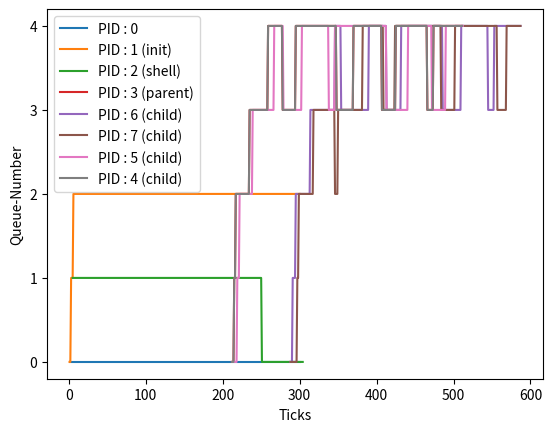

Source code (Python):
import matplotlib.pyplot as plt

x1 = [1 ,2 ,3 ,4 ,5 ,6 ,7 ,8 ,9 ,10 ,11 ,12 ,13 ,14 ,15 ,16 ,17 ,18 ,19 ,20 ,21 ,22 ,23 ,24 ,25 ,26 ,27 ,28 ,29 ,30 ,31 ,32 ,33 ,34 ,35 ,36 ,37 ,38 ,39 ,40 ,41 ,42 ,43 ,44 ,45 ,46 ,47 ,48 ,49 ,50 ,51 ,52 ,53 ,54 ,55 ,56 ,57 ,58 ,59 ,60 ,61 ,62 ,63 ,64 ,65 ,66 ,67 ,68 ,69 ,70 ,71 ,72 ,73 ,74 ,75 ,76 ,77 ,78 ,79 ,80 ,81 ,82 ,83 ,84 ,85 ,86 ,87 ,88 ,89 ,90 ,91 ,92 ,93 ,94 ,95 ,96 ,97 ,98 ,99 ,100 ,101 ,102 ,103 ,104 ,105 ,106 ,107 ,108 ,109 ,110 ,111 ,112 ,113 ,114 ,115 ,116 ,117 ,118 ,119 ,120 ,121 ,122 ,123 ,124 ,125 ,126 ,127 ,128 ,129 ,130 ,131 ,132 ,133 ,134 ,135 ,136 ,137 ,138 ,139 ,140 ,141 ,142 ,143 ,144 ,145 ,146 ,147 ,148 ,149 ,150 ,151 ,152 ,153 ,154 ,155 ,156 ,157 ,158 ,159 ,160 ,161 ,162 ,163 ,164 ,165 ,166 ,167 ,168 ,169 ,170 ,171 ,172 ,173 ,174 ,175 ,176 ,177 ,178 ,179 ,180 ,181 ,182 ,183 ,184 ,185 ,186 ,187 ,188 ,189 ,190 ,191 ,192 ,193 ,194 ,195 ,196 ,197 ,198 ,199 ,200 ,201 ,202 ,203 ,204 ,205 ,206 ,207 ,208 ,209 ,210 ,211 ,212 ,213 ,214 ,215 ,216 ,217 ,218 ,219 ,220 ,221 ,222 ,223 ,224 ,225 ,226 ,227 ,228 ,229 ,230 ,231 ,232 ,233 ,234 ,235 ,236 ,237 ,238 ,239 ,240 ,241 ,242 ,243 ,244 ,245 ,246 ,247 ,248 ,249 ,250 ,251 ,252 ,253 ,254 ,255 ,256 ,257 ,258 ,259 ,260 ,261 ,262 ,263 ,264 ,265 ,266 ,267 ,268 ,269 ,270 ,271 ,272 ,273 ,274 ,275 ,276 ,277 ,278 ,279 ,280 ,281 ,282 ,283 ,284 ,285 ,286 ,287 ,288 ,289 ,290 ,291 ,292 ,293 ,294 ,295 ,296 ,297 ,298 ,299 ,300 ,301 ,302 ,303 ,304 ,305 ,306 ,307 ,308 ,309 ,310 ,311 ,312 ,313 ,314 ,315 ,316 ,317 ,318 ,319 ,320 ,321 ,322 ,323 ,324 ,325 ,326 ,327 ,328 ,329 ,330 ,331 ,332 ,333 ,334 ,335 ,336 ,337 ,338 ,339 ,340 ,341 ,342 ,343 ,344 ,345 ,346 ,347 ,348 ,349 ,350 ,351 ,352 ,353 ,354 ,355 ,356 ,357 ,358 ,359 ,360 ,361 ,362 ,363 ,364 ,365 ,366 ,367 ,368 ,369 ,370 ,371 ,372 ,373 ,374 ,375 ,376 ,377 ,378 ,379 ,380 ,381 ,382 ,383 ,384 ,385 ,386 ,387 ,388 ,389 ,390 ,391 ,392 ,393 ,394 ,395 ,396 ,397 ,398 ,399 ,400 ,401 ,402 ,403 ,404 ,405 ,406 ,407 ,408 ,409 ,410 ,411 ,412 ,413 ,414 ,415 ,416 ,417 ,418 ,419 ,420 ,421 ,422 ,423 ,424 ,425 ,426 ,427 ,428 ,429 ,430 ,431 ,432 ,433 ,434 ,435 ,436 ,437 ,438 ,439 ,440 ,441 ,442 ,443 ,444 ,445 ,446 ,447 ,448 ,449 ,450 ,451 ,452 ,453 ,454 ,455 ,456 ,457 ,458 ,459 ,460 ,461 ,462 ,463 ,464 ,465 ,466 ,467 ,468 ,469 ,470 ,471 ,472 ,473 ,474 ,475 ,476 ,477 ,478 ,479 ,480 ,481 ,482 ,483 ,484 ,485 ,486 ,487 ,488 ,489 ,490 ,491 ,492 ,493 ,494 ,495 ,496 ,497 ,498 ,499 ,500 ,501 ,502 ,503 ,504 ,505 ,506 ,507 ,508 ,509 ,510 ,511 ,512 ,513 ,514 ,515 ,516 ,517 ,518 ,519 ,520 ,521 ,522 ,523 ,524 ,525 ,526 ,527 ,528 ,529 ,530 ,531 ,532 ,533 ,534 ,535 ,536 ,537 ,538 ,539 ,540 ,541 ,542 ,543 ,544 ,545 ,546 ,547 ,548 ,549 ,550 ,551 ,552 ,553 ,554 ,555 ,556 ,557 ,558 ,559 ,560 ,561 ,562 ,563 ,564 ,565 ,566 ,567 ,568 ,569 ,570 ,571 ,572 ,573 ,574 ,575 ,576 ,577 ,578 ,579 ,580 ,581 ,582 ,583 ,584 ,585 ,586 ,587 ,588 ,589 ,590 ,591 ,592 ,593 ,594 ,595 ,596 ,597 ,598 ,599 ,600 ,601 ,602 ,603 ,604 ,605 ,606 ,607 ,608 ,609 ,610 ,611 ,612 ,613 ,614 ,615 ,616 ,617 ,618 ,619 ,620 ,621 ,622 ,623 ,624 ,625 ,626 ,627 ,628 ,629 ,630 ,631 ,632 ,633 ,634 ,635 ,636 ,637 ,638 ,639 ,640 ,641 ,642 ,643 ,644 ,645 ,646 ,647 ,648 ,649 ,650 ,651 ,652 ,653 ,654 ,655 ,656 ,657 ,658 ,659 ,660 ,661 ,662 ,663 ,664 ,665 ,666 ,667 ,668 ,669 ,670 ,671 ,672 ,673 ,674 ,675 ,676 ,677 ,678 ,679 ,680 ,681 ,682 ,683 ,684 ,685 ,686 ,687 ,688 ,689 ,690 ,691 ,692 ,693 ,694 ,695 ,696 ,697 ,698 ,699 ,700 ,701 ,702 ,703 ,704 ,705 ,706 ,707 ,708 ,709 ,710 ,711 ,712 ,713 ,714 ,715 ,716 ,717 ,718 ,719 ,720 ,721 ,722 ,723 ,724 ,725 ,726 ,727 ,728 ,729 ,730 ,731 ,732 ,733 ,734 ,735 ,736 ,737 ,738 ,739 ,740 ,741 ,742 ,743 ,744 ,745 ,746 ,747 ,748 ,749 ,750 ,751 ,752 ,753 ,754 ,755 ,756 ,757 ,758 ,759 ,760 ,761 ,762 ,763 ,764 ,765 ,766 ,767 ,768 ,769 ,770 ,771 ,772 ,773 ,774 ,775 ,776 ,777 ,778 ,779 ,780 ,781 ,782 ,783 ,784 ,785 ,786 ,787 ,788 ,789 ,790 ,791 ,792 ,793 ,794 ,795 ,796 ,797 ,798 ,799 ,800]
y1 = [0 ,0 ,0 ,0 ,0 ,0 ,0 ,0 ,0 ,0 ,0 ,0 ,0 ,0 ,0 ,0 ,0 ,0 ,0 ,0 ,0 ,0 ,0 ,0 ,0 ,0 ,0 ,0 ,0 ,0 ,0 ,0 ,0 ,0 ,0 ,0 ,0 ,0 ,0 ,0 ,0 ,0 ,0 ,0 ,0 ,0 ,0 ,0 ,0 ,0 ,0 ,0 ,0 ,0 ,0 ,0 ,0 ,0 ,0 ,0 ,0 ,0 ,0 ,0 ,0 ,0 ,0 ,0 ,0 ,0 ,0 ,0 ,0 ,0 ,0 ,0 ,0 ,0 ,0 ,0 ,0 ,0 ,0 ,0 ,0 ,0 ,0 ,0 ,0 ,0 ,0 ,0 ,0 ,0 ,0 ,0 ,0 ,0 ,0 ,0 ,0 ,0 ,0 ,0 ,0 ,0 ,0 ,0 ,0 ,0 ,0 ,0 ,0 ,0 ,0 ,0 ,0 ,0 ,0 ,0 ,0 ,0 ,0 ,0 ,0 ,0 ,0 ,0 ,0 ,0 ,0 ,0 ,0 ,0 ,0 ,0 ,0 ,0 ,0 ,0 ,0 ,0 ,0 ,0 ,0 ,0 ,0 ,0 ,0 ,0 ,0 ,0 ,0 ,0 ,0 ,0 ,0 ,0 ,0 ,0 ,0 ,0 ,0 ,0 ,0 ,0 ,0 ,0 ,0 ,0 ,0 ,0 ,0 ,0 ,0 ,0 ,0 ,0 ,0 ,0 ,0 ,0 ,0 ,0 ,0 ,0 ,0 ,0 ,0 ,0 ,0 ,0 ,0 ,0 ,0 ,0 ,0 ,0 ,0 ,0 ,0 ,0 ,0 ,0 ,0 ,0 ,0 ,0 ,0 ,0 ,0 ,0 ,0 ,0 ,0 ,0 ,0 ,0 ,0 ,0 ,0 ,0 ,0 ,0 ,0 ,0 ,0 ,0 ,0 ,0 ,0 ,0 ,0 ,0 ,0 ,0 ,0 ,0 ,0 ,0 ,0 ,0 ,0 ,0 ,0 ,0 ,0 ,0 ,0 ,0 ,0 ,0 ,0 ,0 ,0 ,0 ,0 ,0 ,0 ,0 ,0 ,0 ,0 ,0 ,0 ,0 ,0 ,0 ,0 ,0 ,0 ,0 ,0 ,0 ,0 ,0 ,0 ,0 ,0 ,0 ,0 ,0 ,0 ,0 ,0 ,0 ,0 ,0 ,0 ,0 ,0 ,0 ,0 ,0 ,0 ,0 ,0 ,0 ,0 ,0 ,0 ,0 ,0 ,0 ,0 ,0 ,0 ,0 ,0 ,0 ,0 ,0 ,0 ,0 ,0 ,0 ,0 ,0 ,0 ,0 ,0 ,0 ,0 ,0 ,0 ,0 ,0 ,0 ,0 ,0 ,0 ,0 ,0 ,0 ,0 ,0 ,0 ,0 ,0 ,0 ,0 ,0 ,0 ,0 ,0 ,0 ,0 ,0 ,0 ,0 ,0 ,0 ,0 ,0 ,0 ,0 ,0 ,0 ,0 ,0 ,0 ,0 ,0 ,0 ,0 ,0 ,0 ,0 ,0 ,0 ,0 ,0 ,0 ,0 ,0 ,0 ,0 ,0 ,0 ,0 ,0 ,0 ,0 ,0 ,0 ,0 ,0 ,0 ,0 ,0 ,0 ,0 ,0 ,0 ,0 ,0 ,0 ,0 ,0 ,0 ,0 ,0 ,0 ,0 ,0 ,0 ,0 ,0 ,0 ,0 ,0 ,0 ,0 ,0 ,0 ,0 ,0 ,0 ,0 ,0 ,0 ,0 ,0 ,0 ,0 ,0 ,0 ,0 ,0 ,0 ,0 ,0 ,0 ,0 ,0 ,0 ,0 ,0 ,0 ,0 ,0 ,0 ,0 ,0 ,0 ,0 ,0 ,0 ,0 ,0 ,0 ,0 ,0 ,0 ,0 ,0 ,0 ,0 ,0 ,0 ,0 ,0 ,0 ,0 ,0 ,0 ,0 ,0 ,0 ,0 ,0 ,0 ,0 ,0 ,0 ,0 ,0 ,0 ,0 ,0 ,0 ,0 ,0 ,0 ,0 ,0 ,0 ,0 ,0 ,0 ,0 ,0 ,0 ,0 ,0 ,0 ,0 ,0 ,0 ,0 ,0 ,0 ,0 ,0 ,0 ,0 ,0 ,0 ,0 ,0 ,0 ,0 ,0 ,0 ,0 ,0 ,0 ,0 ,0 ,0 ,0 ,0 ,0 ,0 ,0 ,0 ,0 ,0 ,0 ,0 ,0 ,0 ,0 ,0 ,0 ,0 ,0 ,0 ,0 ,0 ,0 ,0 ,0 ,0 ,0 ,0 ,0 ,0 ,0 ,0 ,0 ,0 ,0 ,0 ,0 ,0 ,0 ,0 ,0 ,0 ,0 ,0 ,0 ,0 ,0 ,0 ,0 ,0 ,0 ,0 ,0 ,0 ,0 ,0 ,0 ,0 ,0 ,0 ,0 ,0 ,0 ,0 ,0 ,0 ,0 ,0 ,0 ,0 ,0 ,0 ,0 ,0 ,0 ,0 ,0 ,0 ,0 ,0 ,0 ,0 ,0 ,0 ,0 ,0 ,0 ,0 ,0 ,0 ,0 ,0 ,0 ,0 ,0 ,0 ,0 ,0 ,0 ,0 ,0 ,0 ,0 ,0 ,0 ,0 ,0 ,0 ,0 ,0 ,0 ,0 ,0 ,0 ,0 ,0 ,0 ,0 ,0 ,0 ,0 ,0 ,0 ,0 ,0 ,0 ,0 ,0 ,0 ,0 ,0 ,0 ,0 ,0 ,0 ,0 ,0 ,0 ,0 ,0 ,0 ,0 ,0 ,0 ,0 ,0 ,0 ,0 ,0 ,0 ,0 ,0 ,0 ,0 ,0 ,0 ,0 ,0 ,0 ,0 ,0 ,0 ,0 ,0 ,0 ,0 ,0 ,0 ,0 ,0 ,0 ,0 ,0 ,0 ,0 ,0 ,0 ,0 ,0 ,0 ,0 ,0 ,0 ,0 ,0 ,0 ,0 ,0 ,0 ,0 ,0 ,0 ,0 ,0 ,0 ,0 ,0 ,0 ,0 ,0 ,0 ,0 ,0 ,0 ,0 ,0 ,0 ,0 ,0 ,0 ,0 ,0 ,0 ,0 ,0 ,0 ,0 ,0 ,0 ,0 ,0 ,0 ,0 ,0 ,0 ,0 ,0 ,0 ,0 ,0 ,0 ,0 ,0 ,0 ,0 ,0 ,0 ,0 ,0 ,0 ,0 ,0 ,0 ,0 ,0 ,0 ,0 ,0 ,0 ,0 ,0 ,0 ,0 ,0 ,0 ,0 ,0 ,0 ,0 ,0 ,0 ,0 ,0 ,0 ,0 ,0 ,0 ,0 ,0 ,0 ,0 ,0 ,0 ,0 ,0 ,0 ,0 ,0 ,0 ,0 ,0 ,0]
x1 = x1[:300]
y1 = y1[:300]
plt.plot(x1, y1, label="PID : 0")

x2 = [1 ,2 ,3 ,4 ,5 ,6 ,7 ,8 ,9 ,10 ,11 ,12 ,13 ,14 ,15 ,16 ,17 ,18 ,19 ,20 ,21 ,22 ,23 ,24 ,25 ,26 ,27 ,28 ,29 ,30 ,31 ,32 ,33 ,34 ,35 ,36 ,37 ,38 ,39 ,40 ,41 ,42 ,43 ,44 ,45 ,46 ,47 ,48 ,49 ,50 ,51 ,52 ,53 ,54 ,55 ,56 ,57 ,58 ,59 ,60 ,61 ,62 ,63 ,64 ,65 ,66 ,67 ,68 ,69 ,70 ,71 ,72 ,73 ,74 ,75 ,76 ,77 ,78 ,79 ,80 ,81 ,82 ,83 ,84 ,85 ,86 ,87 ,88 ,89 ,90 ,91 ,92 ,93 ,94 ,95 ,96 ,97 ,98 ,99 ,100 ,101 ,102 ,103 ,104 ,105 ,106 ,107 ,108 ,109 ,110 ,111 ,112 ,113 ,114 ,115 ,116 ,117 ,118 ,119 ,120 ,121 ,122 ,123 ,124 ,125 ,126 ,127 ,128 ,129 ,130 ,131 ,132 ,133 ,134 ,135 ,136 ,137 ,138 ,139 ,140 ,141 ,142 ,143 ,144 ,145 ,146 ,147 ,148 ,149 ,150 ,151 ,152 ,153 ,154 ,155 ,156 ,157 ,158 ,159 ,160 ,161 ,162 ,163 ,164 ,165 ,166 ,167 ,168 ,169 ,170 ,171 ,172 ,173 ,174 ,175 ,176 ,177 ,178 ,179 ,180 ,181 ,182 ,183 ,184 ,185 ,186 ,187 ,188 ,189 ,190 ,191 ,192 ,193 ,194 ,195 ,196 ,197 ,198 ,199 ,200 ,201 ,202 ,203 ,204 ,205 ,206 ,207 ,208 ,209 ,210 ,211 ,212 ,213 ,214 ,215 ,216 ,217 ,218 ,219 ,220 ,221 ,222 ,223 ,224 ,225 ,226 ,227 ,228 ,229 ,230 ,231 ,232 ,233 ,234 ,235 ,236 ,237 ,238 ,239 ,240 ,241 ,242 ,243 ,244 ,245 ,246 ,247 ,248 ,249 ,250 ,251 ,252 ,253 ,254 ,255 ,256 ,257 ,258 ,259 ,260 ,261 ,262 ,263 ,264 ,265 ,266 ,267 ,268 ,269 ,270 ,271 ,272 ,273 ,274 ,275 ,276 ,277 ,278 ,279 ,280 ,281 ,282 ,283 ,284 ,285 ,286 ,287 ,288 ,289 ,290 ,291 ,292 ,293 ,294 ,295 ,296 ,297 ,298 ,299 ,300 ,301 ,302 ,303 ,304 ,305 ,306 ,307 ,308 ,309 ,310 ,311 ,312 ,313 ,314 ,315 ,316 ,317 ,318 ,319 ,320 ,321 ,322 ,323 ,324 ,325 ,326 ,327 ,328 ,329 ,330 ,331 ,332 ,333 ,334 ,335 ,336 ,337 ,338 ,339 ,340 ,341 ,342 ,343 ,344 ,345 ,346 ,347 ,348 ,349 ,350 ,351 ,352 ,353 ,354 ,355 ,356 ,357 ,358 ,359 ,360 ,361 ,362 ,363 ,364 ,365 ,366 ,367 ,368 ,369 ,370 ,371 ,372 ,373 ,374 ,375 ,376 ,377 ,378 ,379 ,380 ,381 ,382 ,383 ,384 ,385 ,386 ,387 ,388 ,389 ,390 ,391 ,392 ,393 ,394 ,395 ,396 ,397 ,398 ,399 ,400 ,401 ,402 ,403 ,404 ,405 ,406 ,407 ,408 ,409 ,410 ,411 ,412 ,413 ,414 ,415 ,416 ,417 ,418 ,419 ,420 ,421 ,422 ,423 ,424 ,425 ,426 ,427 ,428 ,429 ,430 ,431 ,432 ,433 ,434 ,435 ,436 ,437 ,438 ,439 ,440 ,441 ,442 ,443 ,444 ,445 ,446 ,447 ,448 ,449 ,450 ,451 ,452 ,453 ,454 ,455 ,456 ,457 ,458 ,459 ,460 ,461 ,462 ,463 ,464 ,465 ,466 ,467 ,468 ,469 ,470 ,471 ,472 ,473 ,474 ,475 ,476 ,477 ,478 ,479 ,480 ,481 ,482 ,483 ,484 ,485 ,486 ,487 ,488 ,489 ,490 ,491 ,492 ,493 ,494 ,495 ,496 ,497 ,498 ,499 ,500 ,501 ,502 ,503 ,504 ,505 ,506 ,507 ,508 ,509 ,510 ,511 ,512 ,513 ,514 ,515 ,516 ,517 ,518 ,519 ,520 ,521 ,522 ,523 ,524 ,525 ,526 ,527 ,528 ,529 ,530 ,531 ,532 ,533 ,534 ,535 ,536 ,537 ,538 ,539 ,540 ,541 ,542 ,543 ,544 ,545 ,546 ,547 ,548 ,549 ,550 ,551 ,552 ,553 ,554 ,555 ,556 ,557 ,558 ,559 ,560 ,561 ,562 ,563 ,564 ,565 ,566 ,567 ,568 ,569 ,570 ,571 ,572 ,573 ,574 ,575 ,576 ,577 ,578 ,579 ,580 ,581 ,582 ,583 ,584 ,585 ,586 ,587 ,588 ,589 ,590 ,591 ,592 ,593 ,594 ,595 ,596 ,597 ,598 ,599 ,600 ,601 ,602 ,603 ,604 ,605 ,606 ,607 ,608 ,609 ,610 ,611 ,612 ,613 ,614 ,615 ,616 ,617 ,618 ,619 ,620 ,621 ,622 ,623 ,624 ,625 ,626 ,627 ,628 ,629 ,630 ,631 ,632 ,633 ,634 ,635 ,636 ,637 ,638 ,639 ,640 ,641 ,642 ,643 ,644 ,645 ,646 ,647 ,648 ,649 ,650 ,651 ,652 ,653 ,654 ,655 ,656 ,657 ,658 ,659 ,660 ,661 ,662 ,663 ,664 ,665 ,666 ,667 ,668 ,669 ,670 ,671 ,672 ,673 ,674 ,675 ,676 ,677 ,678 ,679 ,680 ,681 ,682 ,683 ,684 ,685 ,686 ,687 ,688 ,689 ,690 ,691 ,692 ,693 ,694 ,695 ,696 ,697 ,698 ,699 ,700 ,701 ,702 ,703 ,704 ,705 ,706 ,707 ,708 ,709 ,710 ,711 ,712 ,713 ,714 ,715 ,716 ,717 ,718 ,719 ,720 ,721 ,722 ,723 ,724 ,725 ,726 ,727 ,728 ,729 ,730 ,731 ,732 ,733 ,734 ,735 ,736 ,737 ,738 ,739 ,740 ,741 ,742 ,743 ,744 ,745 ,746 ,747 ,748 ,749 ,750 ,751 ,752 ,753 ,754 ,755 ,756 ,757 ,758 ,759 ,760 ,761 ,762 ,763 ,764 ,765 ,766 ,767 ,768 ,769 ,770 ,771 ,772 ,773 ,774 ,775 ,776 ,777 ,778 ,779 ,780 ,781 ,782 ,783 ,784 ,785 ,786 ,787 ,788 ,789 ,790 ,791 ,792 ,793 ,794 ,795 ,796 ,797 ,798 ,799 ,800]
y2 = [0 ,0 ,1 ,1 ,1 ,2 ,2 ,2 ,2 ,2 ,2 ,2 ,2 ,2 ,2 ,2 ,2 ,2 ,2 ,2 ,2 ,2 ,2 ,2 ,2 ,2 ,2 ,2 ,2 ,2 ,2 ,2 ,2 ,2 ,2 ,2 ,2 ,2 ,2 ,2 ,2 ,2 ,2 ,2 ,2 ,2 ,2 ,2 ,2 ,2 ,2 ,2 ,2 ,2 ,2 ,2 ,2 ,2 ,2 ,2 ,2 ,2 ,2 ,2 ,2 ,2 ,2 ,2 ,2 ,2 ,2 ,2 ,2 ,2 ,2 ,2 ,2 ,2 ,2 ,2 ,2 ,2 ,2 ,2 ,2 ,2 ,2 ,2 ,2 ,2 ,2 ,2 ,2 ,2 ,2 ,2 ,2 ,2 ,2 ,2 ,2 ,2 ,2 ,2 ,2 ,2 ,2 ,2 ,2 ,2 ,2 ,2 ,2 ,2 ,2 ,2 ,2 ,2 ,2 ,2 ,2 ,2 ,2 ,2 ,2 ,2 ,2 ,2 ,2 ,2 ,2 ,2 ,2 ,2 ,2 ,2 ,2 ,2 ,2 ,2 ,2 ,2 ,2 ,2 ,2 ,2 ,2 ,2 ,2 ,2 ,2 ,2 ,2 ,2 ,2 ,2 ,2 ,2 ,2 ,2 ,2 ,2 ,2 ,2 ,2 ,2 ,2 ,2 ,2 ,2 ,2 ,2 ,2 ,2 ,2 ,2 ,2 ,2 ,2 ,2 ,2 ,2 ,2 ,2 ,2 ,2 ,2 ,2 ,2 ,2 ,2 ,2 ,2 ,2 ,2 ,2 ,2 ,2 ,2 ,2 ,2 ,2 ,2 ,2 ,2 ,2 ,2 ,2 ,2 ,2 ,2 ,2 ,2 ,2 ,2 ,2 ,2 ,2 ,2 ,2 ,2 ,2 ,2 ,2 ,2 ,2 ,2 ,2 ,2 ,2 ,2 ,2 ,2 ,2 ,2 ,2 ,2 ,2 ,2 ,2 ,2 ,2 ,2 ,2 ,2 ,2 ,2 ,2 ,2 ,2 ,2 ,2 ,2 ,2 ,2 ,2 ,2 ,2 ,2 ,2 ,2 ,2 ,2 ,2 ,2 ,2 ,2 ,2 ,2 ,2 ,2 ,2 ,2 ,2 ,2 ,2 ,2 ,2 ,2 ,2 ,2 ,2 ,2 ,2 ,2 ,2 ,2 ,2 ,2 ,2 ,2 ,2 ,2 ,2 ,2 ,2 ,2 ,2 ,2 ,2 ,2 ,2 ,2 ,2 ,2 ,2 ,2 ,2 ,2 ,2 ,2 ,2 ,2 ,2 ,2 ,2 ,2 ,2 ,2 ,2 ,2 ,2 ,2 ,2 ,2 ,2 ,2 ,2 ,2 ,2 ,2 ,2 ,2 ,2 ,2 ,2 ,2 ,2 ,2 ,2 ,2 ,2 ,2 ,2 ,2 ,2 ,2 ,2 ,2 ,2 ,2 ,2 ,2 ,2 ,2 ,2 ,2 ,2 ,2 ,2 ,2 ,2 ,2 ,2 ,2 ,2 ,2 ,2 ,2 ,2 ,2 ,2 ,2 ,2 ,2 ,2 ,2 ,2 ,2 ,2 ,2 ,2 ,2 ,2 ,2 ,2 ,2 ,2 ,2 ,2 ,2 ,2 ,2 ,2 ,2 ,2 ,2 ,2 ,2 ,2 ,2 ,2 ,2 ,2 ,2 ,2 ,2 ,2 ,2 ,2 ,2 ,2 ,2 ,2 ,2 ,2 ,2 ,2 ,2 ,2 ,2 ,2 ,2 ,2 ,2 ,2 ,2 ,2 ,2 ,2 ,2 ,2 ,2 ,2 ,2 ,2 ,2 ,2 ,2 ,2 ,2 ,2 ,2 ,2 ,2 ,2 ,2 ,2 ,2 ,2 ,2 ,2 ,2 ,2 ,2 ,2 ,2 ,2 ,2 ,2 ,2 ,2 ,2 ,2 ,2 ,2 ,2 ,2 ,2 ,2 ,2 ,2 ,2 ,2 ,2 ,2 ,2 ,2 ,2 ,2 ,2 ,2 ,2 ,2 ,2 ,2 ,2 ,2 ,2 ,2 ,2 ,2 ,2 ,2 ,2 ,2 ,2 ,2 ,2 ,2 ,2 ,2 ,2 ,2 ,2 ,2 ,2 ,2 ,2 ,2 ,2 ,2 ,2 ,2 ,2 ,2 ,2 ,2 ,2 ,2 ,2 ,2 ,2 ,2 ,2 ,2 ,2 ,2 ,2 ,2 ,2 ,2 ,2 ,2 ,2 ,2 ,2 ,2 ,2 ,2 ,2 ,2 ,2 ,2 ,2 ,2 ,2 ,2 ,2 ,2 ,2 ,2 ,2 ,2 ,2 ,2 ,2 ,2 ,2 ,2 ,2 ,2 ,2 ,2 ,2 ,2 ,2 ,2 ,2 ,2 ,2 ,2 ,2 ,2 ,2 ,2 ,2 ,2 ,2 ,2 ,2 ,2 ,2 ,2 ,2 ,2 ,2 ,2 ,2 ,2 ,2 ,2 ,2 ,2 ,2 ,2 ,2 ,2 ,2 ,2 ,2 ,2 ,2 ,2 ,2 ,2 ,2 ,2 ,2 ,2 ,2 ,2 ,2 ,2 ,2 ,2 ,2 ,2 ,2 ,2 ,2 ,2 ,2 ,2 ,2 ,2 ,2 ,2 ,2 ,2 ,2 ,2 ,2 ,2 ,2 ,2 ,2 ,2 ,2 ,2 ,2 ,2 ,2 ,2 ,3 ,3 ,3 ,3 ,3 ,3 ,3 ,3 ,3 ,3 ,3 ,3 ,3 ,3 ,3 ,3 ,3 ,3 ,3 ,3 ,3 ,3 ,3 ,3 ,3 ,3 ,3 ,3 ,3 ,3 ,3 ,3 ,3 ,3 ,3 ,3 ,3 ,3 ,3 ,3 ,3 ,3 ,3 ,3 ,3 ,3 ,3 ,3 ,3 ,3 ,3 ,3 ,3 ,3 ,3 ,3 ,3 ,3 ,3 ,3 ,3 ,3 ,3 ,3 ,3 ,3 ,3 ,3 ,3 ,3 ,3 ,3 ,3 ,3 ,3 ,3 ,3 ,3 ,3 ,3 ,3 ,3 ,3 ,3 ,3 ,3 ,3 ,3 ,3 ,3 ,3 ,3 ,3 ,3 ,3 ,3 ,3 ,3 ,3 ,3 ,3 ,3 ,3 ,3 ,3 ,3 ,3 ,3 ,3 ,3 ,3 ,3 ,3 ,3 ,3 ,3 ,3 ,3 ,3 ,3 ,3 ,3 ,3 ,3 ,3 ,3 ,3 ,3 ,3 ,3 ,3 ,3 ,3 ,3 ,3 ,3 ,3 ,3 ,3 ,3 ,3 ,3 ,3 ,3 ,3 ,3 ,3 ,3 ,3 ,3 ,3 ,3 ,3 ,3 ,3 ,3]
x2 = x2[:300]
y2 = y2[:300]
plt.plot(x2, y2, label="PID : 1 (init)")

x3 = [5 ,6 ,7 ,8 ,9 ,10 ,11 ,12 ,13 ,14 ,15 ,16 ,17 ,18 ,19 ,20 ,21 ,22 ,23 ,24 ,25 ,26 ,27 ,28 ,29 ,30 ,31 ,32 ,33 ,34 ,35 ,36 ,37 ,38 ,39 ,40 ,41 ,42 ,43 ,44 ,45 ,46 ,47 ,48 ,49 ,50 ,51 ,52 ,53 ,54 ,55 ,56 ,57 ,58 ,59 ,60 ,61 ,62 ,63 ,64 ,65 ,66 ,67 ,68 ,69 ,70 ,71 ,72 ,73 ,74 ,75 ,76 ,77 ,78 ,79 ,80 ,81 ,82 ,83 ,84 ,85 ,86 ,87 ,88 ,89 ,90 ,91 ,92 ,93 ,94 ,95 ,96 ,97 ,98 ,99 ,100 ,101 ,102 ,103 ,104 ,105 ,106 ,107 ,108 ,109 ,110 ,111 ,112 ,113 ,114 ,115 ,116 ,117 ,118 ,119 ,120 ,121 ,122 ,123 ,124 ,125 ,126 ,127 ,128 ,129 ,130 ,131 ,132 ,133 ,134 ,135 ,136 ,137 ,138 ,139 ,140 ,141 ,142 ,143 ,144 ,145 ,146 ,147 ,148 ,149 ,150 ,151 ,152 ,153 ,154 ,155 ,156 ,157 ,158 ,159 ,160 ,161 ,162 ,163 ,164 ,165 ,166 ,167 ,168 ,169 ,170 ,171 ,172 ,173 ,174 ,175 ,176 ,177 ,178 ,179 ,180 ,181 ,182 ,183 ,184 ,185 ,186 ,187 ,188 ,189 ,190 ,191 ,192 ,193 ,194 ,195 ,196 ,197 ,198 ,199 ,200 ,201 ,202 ,203 ,204 ,205 ,206 ,207 ,208 ,209 ,210 ,211 ,212 ,213 ,214 ,215 ,216 ,217 ,218 ,219 ,220 ,221 ,222 ,223 ,224 ,225 ,226 ,227 ,228 ,229 ,230 ,231 ,232 ,233 ,234 ,235 ,236 ,237 ,238 ,239 ,240 ,241 ,242 ,243 ,244 ,245 ,246 ,247 ,248 ,249 ,250 ,251 ,252 ,253 ,254 ,255 ,256 ,257 ,258 ,259 ,260 ,261 ,262 ,263 ,264 ,265 ,266 ,267 ,268 ,269 ,270 ,271 ,272 ,273 ,274 ,275 ,276 ,277 ,278 ,279 ,280 ,281 ,282 ,283 ,284 ,285 ,286 ,287 ,288 ,289 ,290 ,291 ,292 ,293 ,294 ,295 ,296 ,297 ,298 ,299 ,300 ,301 ,302 ,303 ,304 ,305 ,306 ,307 ,308 ,309 ,310 ,311 ,312 ,313 ,314 ,315 ,316 ,317 ,318 ,319 ,320 ,321 ,322 ,323 ,324 ,325 ,326 ,327 ,328 ,329 ,330 ,331 ,332 ,333 ,334 ,335 ,336 ,337 ,338 ,339 ,340 ,341 ,342 ,343 ,344 ,345 ,346 ,347 ,348 ,349 ,350 ,351 ,352 ,353 ,354 ,355 ,356 ,357 ,358 ,359 ,360 ,361 ,362 ,363 ,364 ,365 ,366 ,367 ,368 ,369 ,370 ,371 ,372 ,373 ,374 ,375 ,376 ,377 ,378 ,379 ,380 ,381 ,382 ,383 ,384 ,385 ,386 ,387 ,388 ,389 ,390 ,391 ,392 ,393 ,394 ,395 ,396 ,397 ,398 ,399 ,400 ,401 ,402 ,403 ,404 ,405 ,406 ,407 ,408 ,409 ,410 ,411 ,412 ,413 ,414 ,415 ,416 ,417 ,418 ,419 ,420 ,421 ,422 ,423 ,424 ,425 ,426 ,427 ,428 ,429 ,430 ,431 ,432 ,433 ,434 ,435 ,436 ,437 ,438 ,439 ,440 ,441 ,442 ,443 ,444 ,445 ,446 ,447 ,448 ,449 ,450 ,451 ,452 ,453 ,454 ,455 ,456 ,457 ,458 ,459 ,460 ,461 ,462 ,463 ,464 ,465 ,466 ,467 ,468 ,469 ,470 ,471 ,472 ,473 ,474 ,475 ,476 ,477 ,478 ,479 ,480 ,481 ,482 ,483 ,484 ,485 ,486 ,487 ,488 ,489 ,490 ,491 ,492 ,493 ,494 ,495 ,496 ,497 ,498 ,499 ,500 ,501 ,502 ,503 ,504 ,505 ,506 ,507 ,508 ,509 ,510 ,511 ,512 ,513 ,514 ,515 ,516 ,517 ,518 ,519 ,520 ,521 ,522 ,523 ,524 ,525 ,526 ,527 ,528 ,529 ,530 ,531 ,532 ,533 ,534 ,535 ,536 ,537 ,538 ,539 ,540 ,541 ,542 ,543 ,544 ,545 ,546 ,547 ,548 ,549 ,550 ,551 ,552 ,553 ,554 ,555 ,556 ,557 ,558 ,559 ,560 ,561 ,562 ,563 ,564 ,565 ,566 ,567 ,568 ,569 ,570 ,571 ,572 ,573 ,574 ,575 ,576 ,577 ,578 ,579 ,580 ,581 ,582 ,583 ,584 ,585 ,586 ,587 ,588 ,589 ,590 ,591 ,592 ,593 ,594 ,595 ,596 ,597 ,598 ,599 ,600 ,601 ,602 ,603 ,604 ,605 ,606 ,607 ,608 ,609 ,610 ,611 ,612 ,613 ,614 ,615 ,616 ,617 ,618 ,619 ,620 ,621 ,622 ,623 ,624 ,625 ,626 ,627 ,628 ,629 ,630 ,631 ,632 ,633 ,634 ,635 ,636 ,637 ,638 ,639 ,640 ,641 ,642 ,643 ,644 ,645 ,646 ,647 ,648 ,649 ,650 ,651 ,652 ,653 ,654 ,655 ,656 ,657 ,658 ,659 ,660 ,661 ,662 ,663 ,664 ,665 ,666 ,667 ,668 ,669 ,670 ,671 ,672 ,673 ,674 ,675 ,676 ,677 ,678 ,679 ,680 ,681 ,682 ,683 ,684 ,685 ,686 ,687 ,688 ,689 ,690 ,691 ,692 ,693 ,694 ,695 ,696 ,697 ,698 ,699 ,700 ,701 ,702 ,703 ,704 ,705 ,706 ,707 ,708 ,709 ,710 ,711 ,712 ,713 ,714 ,715 ,716 ,717 ,718 ,719 ,720 ,721 ,722 ,723 ,724 ,725 ,726 ,727 ,728 ,729 ,730 ,731 ,732 ,733 ,734 ,735 ,736 ,737 ,738 ,739 ,740 ,741 ,742 ,743 ,744 ,745 ,746 ,747 ,748 ,749 ,750 ,751 ,752 ,753 ,754 ,755 ,756 ,757 ,758 ,759 ,760 ,761 ,762 ,763 ,764 ,765 ,766 ,767 ,768 ,769 ,770 ,771 ,772 ,773 ,774 ,775 ,776 ,777 ,778 ,779 ,780 ,781 ,782 ,783 ,784 ,785 ,786 ,787 ,788 ,789 ,790 ,791 ,792 ,793 ,794 ,795 ,796 ,797 ,798 ,799 ,800]
y3 = [1 ,1 ,1 ,1 ,1 ,1 ,1 ,1 ,1 ,1 ,1 ,1 ,1 ,1 ,1 ,1 ,1 ,1 ,1 ,1 ,1 ,1 ,1 ,1 ,1 ,1 ,1 ,1 ,1 ,1 ,1 ,1 ,1 ,1 ,1 ,1 ,1 ,1 ,1 ,1 ,1 ,1 ,1 ,1 ,1 ,1 ,1 ,1 ,1 ,1 ,1 ,1 ,1 ,1 ,1 ,1 ,1 ,1 ,1 ,1 ,1 ,1 ,1 ,1 ,1 ,1 ,1 ,1 ,1 ,1 ,1 ,1 ,1 ,1 ,1 ,1 ,1 ,1 ,1 ,1 ,1 ,1 ,1 ,1 ,1 ,1 ,1 ,1 ,1 ,1 ,1 ,1 ,1 ,1 ,1 ,1 ,1 ,1 ,1 ,1 ,1 ,1 ,1 ,1 ,1 ,1 ,1 ,1 ,1 ,1 ,1 ,1 ,1 ,1 ,1 ,1 ,1 ,1 ,1 ,1 ,1 ,1 ,1 ,1 ,1 ,1 ,1 ,1 ,1 ,1 ,1 ,1 ,1 ,1 ,1 ,1 ,1 ,1 ,1 ,1 ,1 ,1 ,1 ,1 ,1 ,1 ,1 ,1 ,1 ,1 ,1 ,1 ,1 ,1 ,1 ,1 ,1 ,1 ,1 ,1 ,1 ,1 ,1 ,1 ,1 ,1 ,1 ,1 ,1 ,1 ,1 ,1 ,1 ,1 ,1 ,1 ,1 ,1 ,1 ,1 ,1 ,1 ,1 ,1 ,1 ,1 ,1 ,1 ,1 ,1 ,1 ,1 ,1 ,1 ,1 ,1 ,1 ,1 ,1 ,1 ,1 ,1 ,1 ,1 ,1 ,1 ,1 ,1 ,1 ,1 ,1 ,1 ,1 ,1 ,1 ,1 ,1 ,1 ,1 ,1 ,1 ,1 ,1 ,1 ,1 ,1 ,1 ,1 ,1 ,1 ,1 ,1 ,1 ,1 ,1 ,1 ,1 ,1 ,1 ,1 ,1 ,1 ,1 ,1 ,1 ,1 ,0 ,0 ,0 ,0 ,0 ,0 ,0 ,0 ,0 ,0 ,0 ,0 ,0 ,0 ,0 ,0 ,0 ,0 ,0 ,0 ,0 ,0 ,0 ,0 ,0 ,0 ,0 ,0 ,0 ,0 ,0 ,0 ,0 ,0 ,0 ,0 ,0 ,0 ,0 ,0 ,0 ,0 ,0 ,0 ,0 ,0 ,0 ,0 ,0 ,0 ,0 ,0 ,0 ,0 ,0 ,0 ,0 ,0 ,0 ,0 ,0 ,0 ,0 ,0 ,0 ,0 ,0 ,0 ,0 ,0 ,0 ,0 ,0 ,0 ,0 ,0 ,0 ,0 ,0 ,0 ,0 ,0 ,0 ,0 ,0 ,0 ,0 ,0 ,0 ,0 ,0 ,0 ,0 ,0 ,0 ,0 ,0 ,0 ,0 ,0 ,0 ,0 ,0 ,0 ,0 ,0 ,0 ,0 ,0 ,0 ,0 ,0 ,0 ,0 ,0 ,0 ,0 ,0 ,0 ,0 ,0 ,0 ,0 ,0 ,0 ,0 ,0 ,0 ,0 ,0 ,0 ,0 ,0 ,0 ,0 ,0 ,0 ,0 ,0 ,0 ,0 ,0 ,0 ,0 ,0 ,0 ,0 ,0 ,0 ,0 ,0 ,0 ,0 ,0 ,0 ,0 ,0 ,0 ,0 ,0 ,0 ,0 ,0 ,0 ,0 ,0 ,0 ,0 ,0 ,0 ,0 ,0 ,0 ,0 ,0 ,0 ,0 ,0 ,0 ,0 ,0 ,0 ,0 ,0 ,0 ,0 ,0 ,0 ,0 ,0 ,0 ,0 ,0 ,0 ,0 ,0 ,0 ,0 ,0 ,0 ,0 ,0 ,0 ,0 ,0 ,0 ,0 ,0 ,0 ,0 ,0 ,0 ,0 ,0 ,0 ,0 ,0 ,0 ,0 ,0 ,0 ,0 ,0 ,0 ,0 ,0 ,0 ,0 ,0 ,0 ,0 ,0 ,0 ,0 ,0 ,0 ,0 ,0 ,0 ,0 ,0 ,0 ,0 ,0 ,0 ,0 ,0 ,0 ,0 ,0 ,0 ,0 ,0 ,0 ,0 ,0 ,0 ,0 ,0 ,0 ,0 ,0 ,0 ,0 ,0 ,0 ,0 ,0 ,0 ,0 ,0 ,0 ,0 ,0 ,0 ,0 ,0 ,0 ,0 ,0 ,0 ,0 ,0 ,0 ,0 ,0 ,0 ,0 ,0 ,0 ,0 ,0 ,0 ,0 ,0 ,0 ,0 ,0 ,0 ,0 ,0 ,0 ,0 ,0 ,0 ,0 ,0 ,0 ,0 ,0 ,0 ,0 ,0 ,0 ,0 ,0 ,0 ,0 ,0 ,0 ,0 ,0 ,0 ,0 ,0 ,0 ,0 ,0 ,0 ,0 ,0 ,0 ,0 ,0 ,0 ,0 ,0 ,0 ,0 ,0 ,0 ,0 ,0 ,0 ,0 ,0 ,0 ,0 ,0 ,0 ,0 ,0 ,0 ,0 ,0 ,0 ,0 ,0 ,0 ,0 ,0 ,0 ,0 ,0 ,0 ,0 ,0 ,0 ,0 ,0 ,0 ,0 ,0 ,0 ,0 ,0 ,0 ,0 ,0 ,0 ,0 ,0 ,0 ,0 ,0 ,0 ,0 ,0 ,0 ,0 ,0 ,0 ,0 ,0 ,0 ,0 ,0 ,0 ,0 ,0 ,0 ,0 ,0 ,0 ,0 ,0 ,0 ,0 ,0 ,0 ,0 ,0 ,0 ,0 ,0 ,0 ,0 ,0 ,0 ,0 ,0 ,0 ,0 ,0 ,0 ,0 ,0 ,0 ,0 ,0 ,0 ,0 ,0 ,0 ,0 ,0 ,0 ,0 ,0 ,0 ,0 ,0 ,0 ,0 ,0 ,0 ,0 ,0 ,0 ,0 ,0 ,0 ,0 ,0 ,0 ,0 ,0 ,0 ,0 ,0 ,0 ,0 ,0 ,0 ,0 ,0 ,0 ,0 ,0 ,0 ,0 ,0 ,0 ,0 ,0 ,0 ,0 ,0 ,0 ,0 ,0 ,0 ,0 ,0 ,0 ,0 ,0 ,0 ,0 ,0 ,0 ,0 ,0 ,0 ,0 ,0 ,0 ,0 ,0 ,0 ,0]
x3 = x3[:len(y3)]
x3 = x3[:300]
y3 = y3[:300]
plt.plot(x3, y3, label="PID : 2 (shell)")

x4 = [212 ,213 ,214 ,215 ,216 ,217 ,218 ,219 ,220 ,221 ,222 ,223 ,224 ,225 ,226 ,227 ,228 ,229 ,230 ,231 ,232 ,233 ,234 ,235 ,236 ,237 ,238 ,239 ,240 ,241 ,242 ,243 ,244 ,245 ,246 ,247 ,248 ,249 ,250 ,251 ,252 ,253 ,254 ,255 ,256 ,257 ,258 ,259 ,260 ,261 ,262 ,263 ,264 ,265 ,266 ,267 ,268 ,269 ,270 ,271 ,272 ,273 ,274 ,275 ,276 ,277 ,278 ,279 ,280 ,281 ,282 ,283 ,284 ,285 ,286 ,287 ,288 ,289 ,290 ,291 ,292 ,293 ,294 ,295 ,296 ,297 ,298 ,299 ,300 ,301 ,302 ,303 ,304 ,305 ,306 ,307 ,308 ,309 ,310 ,311 ,312 ,313 ,314 ,315 ,316 ,317 ,318 ,319 ,320 ,321 ,322 ,323 ,324 ,325 ,326 ,327 ,328 ,329 ,330 ,331 ,332 ,333 ,334 ,335 ,336 ,337 ,338 ,339 ,340 ,341 ,342 ,343 ,344 ,345 ,346 ,347 ,348 ,349 ,350 ,351 ,352 ,353 ,354 ,355 ,356 ,357 ,358 ,359 ,360 ,361 ,362 ,363 ,364 ,365 ,366 ,367 ,368 ,369 ,370 ,371 ,372 ,373 ,374 ,375 ,376 ,377 ,378 ,379 ,380 ,381 ,382 ,383 ,384 ,385 ,386 ,387 ,388 ,389 ,390 ,391 ,392 ,393 ,394 ,395 ,396 ,397 ,398 ,399 ,400 ,401 ,402 ,403 ,404 ,405 ,406 ,407 ,408 ,409 ,410 ,411 ,412 ,413 ,414 ,415 ,416 ,417 ,418 ,419 ,420 ,421 ,422 ,423 ,424 ,425 ,426 ,427 ,428 ,429 ,430 ,431 ,432 ,433 ,434 ,435 ,436 ,437 ,438 ,439 ,440 ,441 ,442 ,443 ,444 ,445 ,446 ,447 ,448 ,449 ,450 ,451 ,452 ,453 ,454 ,455 ,456 ,457 ,458 ,459 ,460 ,461 ,462 ,463 ,464 ,465 ,466 ,467 ,468 ,469 ,470 ,471 ,472 ,473 ,474 ,475 ,476 ,477 ,478 ,479 ,480 ,481 ,482 ,483 ,484 ,485 ,486 ,487 ,488 ,489 ,490 ,491 ,492 ,493 ,494 ,495 ,496 ,497 ,498 ,499 ,500 ,501 ,502 ,503 ,504 ,505 ,506 ,507 ,508 ,509 ,510 ,511 ,512 ,513 ,514 ,515 ,516 ,517 ,518 ,519 ,520 ,521 ,522 ,523 ,524 ,525 ,526 ,527 ,528 ,529 ,530 ,531 ,532 ,533 ,534 ,535 ,536 ,537 ,538 ,539 ,540 ,541 ,542 ,543 ,544 ,545 ,546 ,547 ,548 ,549 ,550 ,551 ,552 ,553 ,554 ,555 ,556 ,557 ,558 ,559 ,560 ,561 ,562 ,563 ,564 ,565 ,566 ,567 ,568 ,569 ,570 ,571 ,572 ,573 ,574 ,575 ,576 ,577 ,578 ,579 ,580 ,581 ,582 ,583 ,584 ,585 ,586 ,587 ,588 ,589 ,590 ,591 ,592 ,593 ,594 ,595 ,596 ,597 ,598 ,599 ,600 ,601 ,602 ,603 ,604 ,605 ,606 ,607 ,608 ,609 ,610 ,611 ,612 ,613 ,614 ,615 ,616 ,617 ,618 ,619 ,620 ,621 ,622 ,623 ,624 ,625 ,626 ,627 ,628 ,629 ,630 ,631 ,632 ,633 ,634 ,635 ,636 ,637 ,638 ,639 ,640 ,641 ,642 ,643 ,644 ,645 ,646 ,647 ,648 ,649 ,650 ,651 ,652 ,653 ,654 ,655 ,656 ,657 ,658 ,659 ,660]
y4 = [0 ,0 ,0 ,1 ,1 ,2 ,2 ,2 ,2 ,2 ,2 ,2 ,2 ,2 ,2 ,2 ,2 ,2 ,2 ,2 ,2 ,2 ,2 ,3 ,3 ,3 ,3 ,3 ,3 ,3 ,3 ,3 ,3 ,3 ,3 ,3 ,3 ,3 ,3 ,3 ,3 ,3 ,3 ,3 ,3 ,3 ,3 ,4 ,4 ,4 ,4 ,4 ,4 ,4 ,4 ,4 ,4 ,4 ,4 ,4 ,4 ,4 ,4 ,4 ,4 ,4 ,3 ,3 ,3 ,3 ,3 ,3 ,3 ,3 ,3 ,3 ,3 ,3 ,3 ,3 ,3 ,3 ,3 ,4 ,4 ,4 ,4 ,4 ,4 ,4 ,4 ,4 ,4 ,4 ,4 ,4 ,4 ,4 ,4 ,4 ,4 ,4 ,4 ,4 ,4 ,4 ,4 ,4 ,4 ,4 ,4 ,4 ,4 ,4 ,4 ,4 ,4 ,4 ,4 ,4 ,4 ,4 ,4 ,4 ,4 ,4 ,4 ,4 ,4 ,4 ,4 ,4 ,4 ,4 ,4 ,4 ,3 ,3 ,3 ,3 ,3 ,3 ,3 ,3 ,3 ,3 ,3 ,3 ,3 ,3 ,3 ,3 ,3 ,3 ,3 ,3 ,3 ,3 ,4 ,4 ,4 ,4 ,4 ,4 ,4 ,4 ,4 ,4 ,4 ,4 ,4 ,4 ,4 ,4 ,4 ,4 ,4 ,4 ,4 ,4 ,4 ,4 ,4 ,4 ,4 ,4 ,4 ,4 ,4 ,4 ,4 ,4 ,4 ,4 ,4 ,3 ,3 ,3 ,3 ,3 ,3 ,3 ,3 ,3 ,3 ,3 ,3 ,3 ,3 ,3 ,3 ,3 ,3 ,4 ,4 ,4 ,4 ,4 ,4 ,4 ,4 ,4 ,4 ,4 ,4 ,4 ,4 ,4 ,4 ,4 ,4 ,4 ,4 ,4 ,4 ,4 ,4 ,4 ,4 ,4 ,4 ,4 ,4 ,4 ,4 ,4 ,4 ,4 ,4 ,4 ,4 ,4 ,4 ,4 ,3 ,3 ,3 ,3 ,3 ,3 ,3 ,3 ,4 ,4 ,4 ,4 ,4 ,4 ,4 ,4 ,4 ,4 ,4 ,4 ,4 ,4 ,4 ,4 ,4 ,4 ,4 ,4 ,4 ,4 ,4 ,4 ,4 ,4 ,4 ,4 ,4 ,4 ,4 ,4 ,4 ,4 ,4 ,4 ,4 ,4 ,4 ,4 ,4 ,4 ,4 ,4 ,4 ,4 ,4 ,4 ,4 ,4 ,4 ,4 ,4 ,4 ,4 ,4 ,4 ,4 ,4 ,4 ,4 ,4 ,4 ,4 ,4 ,4 ,4 ,3 ,3 ,3 ,3 ,3 ,3 ,3 ,3 ,3 ,3 ,3 ,3 ,3 ,3 ,3 ,3 ,3 ,3 ,3 ,3 ,3 ,3 ,3 ,3 ,3 ,3 ,3 ,3 ,3 ,3 ,4 ,4 ,4 ,4 ,4 ,4 ,4 ,4 ,4 ,4 ,4 ,4 ,4 ,4 ,4 ,4 ,4 ,4 ,4 ,4 ,4 ,4 ,4 ,4 ,4 ,4 ,4 ,4 ,4 ,3 ,3 ,3 ,3 ,3 ,3 ,3 ,3 ,3 ,3 ,3 ,3 ,3 ,3 ,3 ,3 ,3 ,3 ,3 ,3 ,3 ,3 ,3 ,3 ,3 ,3 ,4 ,4 ,4 ,4 ,4 ,4 ,4 ,4 ,4 ,4 ,4 ,4 ,4 ,4 ,4 ,4 ,4 ,4 ,4 ,4 ,4 ,4 ,4 ,4 ,4 ,4 ,4 ,4 ,4 ,4 ,4 ,4 ,4 ,3 ,3 ,3 ,3 ,3 ,3 ,3 ,3 ,3 ,3 ,3 ,3 ,3 ,4 ,4 ,4 ,4 ,4 ,4 ,4 ,4 ,4 ,4 ,4 ,4 ,4 ,4 ,4 ,4 ,4 ,4 ,4 ,4 ,4 ,4 ,4 ,4 ,4 ,4 ,4 ,4 ,4 ,4 ,4 ,4 ,4 ,4 ,4 ,4 ,4 ,4 ,4 ,4 ,4 ,4 ,4 ,4 ,4 ,4 ,4 ,4 ,4 ,4 ,4 ,4 ,3 ,3 ,3 ,3 ,3 ,3 ,3 ,3 ,3 ,3 ,4 ,4 ,4 ,4 ,4 ,4 ,4 ,4 ,4 ,4 ,4 ,4 ,4 ,4 ,4 ,4 ,4 ,4 ,4 ,4 ,4 ,4 ,4 ,4 ,4 ,4 ,4 ,4 ,4 ,4 ,4 ,4 ,4 ,4 ,4 ,4 ,4 ,4 ,4 ,4 ,4 ,4 ,4 ,4 ,4 ,4 ,4 ,4 ,4 ,4 ,4 ,4 ,4 ,4 ,4 ,4 ,4 ,4 ,3 ,3 ,3 ,3 ,3 ,3 ,3 ,3 ,3 ,3 ,3 ,3 ,3 ,3 ,3 ,3 ,3 ,3 ,3 ,3 ,3 ,3 ,3 ,4 ,4 ,4 ,4 ,4 ,4 ,4 ,4 ,4 ,4 ,4 ,4 ,4 ,4 ,4 ,4 ,4 ,4 ,4 ,4 ,4 ,4 ,4 ,4 ,4 ,4 ,4 ,4 ,4 ,4 ,4 ,4 ,4 ,4 ,4 ,4 ,3 ,3 ,3 ,3 ,3 ,3 ,3 ,3 ,3 ,3 ,3 ,3 ,3 ,3 ,4 ,4 ,4 ,4 ,4 ,4 ,4 ,4 ,4 ,4 ,4 ,4 ,4 ,4 ,4 ,4 ,4 ,4 ,4 ,4 ,4 ,4 ,4 ,4 ,4 ,4 ,4 ,4 ,4 ,4 ,4 ,4 ,4 ,4 ,4 ,4 ,4 ,4 ,4 ,4 ,4 ,4 ,4 ,4 ,4 ,4 ,4 ,4 ,4 ,4 ,4 ,3 ,3 ,3 ,3 ,3 ,3 ,3 ,3 ,3 ,3 ,3 ,3 ,3 ,3 ,3 ,3 ,3 ,3 ,3 ,4 ,4 ,4 ,4 ,4 ,4 ,4 ,4 ,4 ,4 ,4 ,4 ,4 ,4 ,4 ,4 ,4 ,4 ,4 ,4 ,4 ,4 ,4 ,4 ,4 ,4 ,4 ,4 ,4 ,4 ,4 ,4 ,4 ,4 ,4 ,4 ,4 ,4 ,4 ,4 ,3 ,3 ,3 ,3 ,3 ,3 ,3 ,3 ,4 ,4 ,4 ,4 ,4 ,4 ,4 ,4 ,4 ,4 ,4 ,4 ,4 ,4 ,4 ,4 ,4 ,4 ,4 ,4 ,4 ,4 ,4 ,4 ,4 ,4 ,4 ,4 ,4 ,4 ,4 ,4 ,4 ,4 ,4 ,4 ,4 ,4 ,4 ,4 ,4 ,4 ,4 ,4 ,4 ,4 ,4 ,4 ,4 ,4 ,4 ,4 ,4 ,4 ,4 ,4 ,4 ,4 ,4 ,4 ,4 ,4 ,4 ,4 ,4 ,4 ,4 ,3 ,3 ,3 ,3 ,3 ,3 ,3 ,3 ,3 ,3 ,3 ,3 ,3 ,3 ,3 ,3 ,3 ,3 ,3 ,3 ,3 ,3 ,3 ,3 ,3 ,3 ,3 ,3 ,3 ,3 ,3 ,4 ,4 ,4 ,4 ,4 ,4 ,4 ,4 ,4 ,4 ,4 ,4 ,4 ,4 ,4 ,4 ,4 ,4 ,4 ,4 ,4 ,4 ,4 ,4 ,4 ,4 ,4 ,4 ,3 ,3 ,3 ,3 ,3 ,3 ,3 ,3 ,3 ,3 ,3 ,3 ,3 ,3 ,3 ,3 ,3 ,3 ,3 ,3 ,3 ,3 ,3 ,3 ,3 ,3 ,3 ,4 ,4 ,4 ,4 ,4 ,4 ,4 ,4 ,4 ,4 ,4 ,4 ,4 ,4 ,4 ,4 ,4 ,4 ,4 ,4 ,4 ,4 ,4 ,4 ,4 ,4 ,4 ,4 ,4 ,4 ,4 ,4 ,3 ,3 ,3 ,3 ,3 ,3 ,3 ,3 ,3 ,3 ,3 ,3 ,3 ,3 ,4 ,4 ,4 ,4 ,4 ,4 ,4 ,4 ,4 ,4 ,4 ,4 ,4 ,4 ,4 ,4 ,4 ,4 ,4 ,4 ,4 ,4 ,4 ,4 ,4 ,4 ,4 ,4 ,4 ,4 ,4 ,4 ,4 ,4 ,4 ,4 ,4 ,4 ,4 ,4 ,4 ,4 ,4 ,4 ,4 ,4 ,4 ,4 ,4 ,4 ,4 ,3 ,3 ,3 ,3 ,3 ,3 ,3 ,3 ,3 ,3 ,3 ,4 ,4 ,4 ,4 ,4 ,4 ,4 ,4 ,4 ,4 ,4 ,4 ,4 ,4 ,4 ,4 ,4 ,4 ,4 ,4 ,4 ,4 ,4 ,4 ,4 ,4 ,4 ,4 ,4 ,4 ,4 ,4 ,4 ,4 ,4 ,4 ,4 ,4 ,4 ,4 ,4 ,4 ,4 ,4 ,4 ,4 ,4 ,4 ,4 ,4 ,4 ,4 ,4 ,4 ,4 ,4 ,4 ,3 ,3 ,3 ,3 ,3 ,3 ,3 ,3 ,3 ,3 ,3 ,3 ,3 ,3 ,3 ,3 ,3 ,3 ,3 ,3 ,3 ,3 ,3 ,3 ,4 ,4 ,4 ,4 ,4 ,4 ,4 ,4 ,4 ,4 ,4 ,4 ,4 ,4 ,4 ,4 ,4 ,4 ,4 ,4 ,4 ,4 ,4 ,4 ,4 ,4 ,4 ,4 ,4 ,4 ,4 ,4 ,4 ,4 ,4 ,3 ,3 ,3 ,3 ,3 ,3 ,3 ,3 ,3 ,3 ,3 ,3 ,3 ,3 ,3 ,4 ,4 ,4 ,4 ,4 ,4 ,4 ,4 ,4 ,4 ,4 ,4 ,4 ,4 ,4 ,4 ,4 ,4 ,4 ,4 ,4 ,4 ,4 ,4 ,4 ,4 ,4 ,4 ,4 ,4 ,4 ,4 ,4 ,4 ,4 ,4 ,4 ,4 ,4 ,4 ,4 ,4 ,4 ,4 ,4 ,4 ,4 ,4 ,4 ,4 ,4 ,4 ,4 ,4 ,4 ,4 ,4 ,4 ,4 ,4 ,3 ,3 ,3 ,3 ,3 ,3 ,3 ,3 ,3 ,3 ,3 ,3 ,3 ,3 ,3 ,3 ,3 ,3 ,3 ,3 ,3 ,3 ,4 ,4 ,4 ,4 ,4 ,4 ,4 ,4 ,4 ,4 ,4 ,4 ,4 ,4 ,4 ,4 ,4 ,4 ,4 ,4 ,4 ,4 ,4 ,4 ,4 ,4 ,4 ,4 ,4 ,4 ,4 ,4 ,4 ,4 ,4 ,4 ,4 ,3 ,3 ,3 ,3 ,3 ,3 ,3 ,3 ,4 ,4 ,4 ,4 ,4 ,4 ,4 ,4 ,4 ,4 ,4 ,4 ,4 ,4 ,4 ,4 ,4 ,4 ,4 ,4 ,4 ,4 ,4 ,4 ,4 ,4 ,4 ,4 ,4 ,4 ,4 ,4 ,4 ,4 ,4 ,4 ,4 ,4 ,4 ,4 ,4 ,4 ,4 ,4 ,4 ,4 ,4 ,4 ,4 ,4 ,4 ,4 ,4 ,4 ,4 ,4 ,4 ,4 ,4 ,4 ,4 ,4 ,4 ,4 ,4 ,4 ,4 ,3 ,3 ,3 ,3 ,3 ,3 ,3 ,3 ,3 ,3 ,3 ,3 ,3 ,3 ,3 ,3 ,3 ,3 ,3 ,3 ,3 ,3 ,4 ,4 ,4 ,4 ,4 ,4 ,4 ,4 ,4 ,4 ,4 ,4 ,4 ,4 ,4 ,4 ,4 ,4 ,4 ,4 ,4 ,4 ,4 ,4 ,4 ,4 ,4 ,4 ,4 ,4 ,4 ,4 ,4 ,4 ,4 ,4 ,4 ,3 ,3 ,3 ,3 ,3 ,3 ,3 ,3 ,4 ,4 ,4 ,4 ,4 ,4 ,4 ,4 ,4 ,4 ,4 ,4 ,4 ,4 ,4 ,4 ,4 ,4 ,4 ,4 ,4 ,4 ,4 ,4 ,4 ,4 ,4 ,4 ,4 ,4 ,4 ,4 ,4 ,4 ,4 ,4 ,4 ,4 ,4 ,4 ,4 ,4 ,4 ,4 ,4 ,4 ,4 ,4 ,4 ,4 ,4 ,4 ,4 ,4 ,4 ,4 ,4 ,4 ,4 ,4 ,4 ,4 ,4 ,4 ,4 ,4 ,4 ,3 ,3 ,3 ,3 ,3 ,3 ,3 ,3 ,3 ,3 ,3 ,3 ,3 ,3 ,3 ,3 ,4 ,4 ,4 ,4 ,4 ,4 ,4 ,4 ,4 ,4 ,4 ,4 ,4 ,4 ,4 ,4 ,4 ,4 ,4 ,4 ,4 ,4 ,4 ,4 ,4 ,4 ,4 ,4 ,4 ,4 ,4 ,4 ,4 ,4 ,4 ,4 ,4 ,4 ,4 ,4 ,4 ,4 ,4 ,4 ,4 ,4 ,4 ,4 ,4 ,3 ,3 ,3 ,3 ,3 ,3 ,3 ,3 ,3 ,3 ,3 ,3 ,3 ,4 ,4 ,4 ,4 ,4 ,4 ,4 ,4 ,4 ,4 ,4 ,4 ,4 ,4 ,4 ,4 ,4 ,4 ,4 ,4 ,4 ,4 ,4 ,4 ,4 ,4 ,4 ,4 ,4 ,4 ,4 ,4 ,4 ,4 ,4 ,4 ,4 ,4 ,4 ,4 ,4 ,4 ,4 ,4 ,4 ,4 ,4 ,4 ,4 ,4 ,4 ,4 ,4 ,4 ,4 ,4 ,4 ,4 ,4 ,4 ,4 ,4 ,3 ,3 ,3 ,3 ,3 ,3 ,3 ,3 ,3 ,3 ,3 ,3 ,3 ,3 ,3 ,3 ,3 ,3 ,4 ,4 ,4 ,4 ,4 ,4 ,4 ,4 ,4 ,4 ,4 ,4 ,4 ,4 ,4 ,4 ,4 ,4 ,4 ,4 ,4 ,4 ,4 ,4 ,4 ,4 ,4 ,4 ,4 ,4 ,4 ,4 ,4 ,4 ,4 ,4 ,4 ,4 ,4 ,4 ,4 ,3 ,3 ,3 ,3 ,3 ,3 ,3 ,3 ,4 ,4 ,4 ,4 ,4 ,4 ,4 ,4 ,4 ,4 ,4 ,4 ,4 ,4 ,4 ,4 ,4 ,4 ,4 ,4 ,4 ,4 ,4 ,4 ,4 ,4 ,4 ,4 ,4 ,4 ,4 ,4 ,4 ,4 ,4 ,4 ,4 ,4 ,4 ,4 ,4 ,4 ,4 ,4 ,4 ,4 ,4 ,4 ,4 ,4 ,4 ,4 ,4 ,4 ,4 ,4 ,4 ,4 ,4 ,4 ,4 ,4 ,4 ,4 ,4 ,4 ,4 ,3 ,3 ,3 ,3 ,3 ,3 ,3 ,3 ,3 ,3 ,3 ,4 ,4 ,4 ,4 ,4 ,4 ,4 ,4 ,4 ,4 ,4 ,4 ,4]
y4 = y4[0:len(x4)]
x4 = x4[:300]
y4 = y4[:300]
plt.plot(x4, y4, label="PID : 3 (parent)")

x5 = [288 ,289 ,290 ,291 ,292 ,293 ,294 ,295 ,296 ,297 ,298 ,299 ,300 ,301 ,302 ,303 ,304 ,305 ,306 ,307 ,308 ,309 ,310 ,311 ,312 ,313 ,314 ,315 ,316 ,317 ,318 ,319 ,320 ,321 ,322 ,323 ,324 ,325 ,326 ,327 ,328 ,329 ,330 ,331 ,332 ,333 ,334 ,335 ,336 ,337 ,338 ,339 ,340 ,341 ,342 ,343 ,344 ,345 ,346 ,347 ,348 ,349 ,350 ,351 ,352 ,353 ,354 ,355 ,356 ,357 ,358 ,359 ,360 ,361 ,362 ,363 ,364 ,365 ,366 ,367 ,368 ,369 ,370 ,371 ,372 ,373 ,374 ,375 ,376 ,377 ,378 ,379 ,380 ,381 ,382 ,383 ,384 ,385 ,386 ,387 ,388 ,389 ,390 ,391 ,392 ,393 ,394 ,395 ,396 ,397 ,398 ,399 ,400 ,401 ,402 ,403 ,404 ,405 ,406 ,407 ,408 ,409 ,410 ,411 ,412 ,413 ,414 ,415 ,416 ,417 ,418 ,419 ,420 ,421 ,422 ,423 ,424 ,425 ,426 ,427 ,428 ,429 ,430 ,431 ,432 ,433 ,434 ,435 ,436 ,437 ,438 ,439 ,440 ,441 ,442 ,443 ,444 ,445 ,446 ,447 ,448 ,449 ,450 ,451 ,452 ,453 ,454 ,455 ,456 ,457 ,458 ,459 ,460 ,461 ,462 ,463 ,464 ,465 ,466 ,467 ,468 ,469 ,470 ,471 ,472 ,473 ,474 ,475 ,476 ,477 ,478 ,479 ,480 ,481 ,482 ,483 ,484 ,485 ,486 ,487 ,488 ,489 ,490 ,491 ,492 ,493 ,494 ,495 ,496 ,497 ,498 ,499 ,500 ,501 ,502 ,503 ,504 ,505 ,506 ,507 ,508 ,509 ,510 ,511 ,512 ,513 ,514 ,515 ,516 ,517 ,518 ,519 ,520 ,521 ,522 ,523 ,524 ,525 ,526 ,527 ,528 ,529 ,530 ,531 ,532 ,533 ,534 ,535 ,536 ,537 ,538 ,539 ,540 ,541 ,542 ,543 ,544 ,545 ,546 ,547 ,548 ,549 ,550 ,551 ,552 ,553 ,554 ,555 ,556 ,557 ,558 ,559 ,560 ,561 ,562 ,563 ,564 ,565 ,566 ,567 ,568 ,569 ,570 ,571 ,572 ,573 ,574 ,575 ,576 ,577 ,578 ,579 ,580 ,581 ,582 ,583 ,584 ,585 ,586 ,587 ,588 ,589 ,590 ,591 ,592 ,593 ,594 ,595 ,596 ,597 ,598 ,599 ,600 ,601 ,602 ,603 ,604 ,605 ,606 ,607 ,608 ,609 ,610 ,611 ,612 ,613 ,614 ,615 ,616 ,617 ,618 ,619 ,620 ,621 ,622 ,623 ,624 ,625 ,626 ,627 ,628 ,629 ,630 ,631 ,632 ,633 ,634 ,635 ,636 ,637 ,638 ,639 ,640 ,641]
y5 = [0 ,0 ,0 ,1 ,1 ,1 ,1 ,2 ,2 ,2 ,2 ,2 ,2 ,2 ,2 ,2 ,2 ,2 ,2 ,2 ,2 ,2 ,2 ,2 ,2 ,2 ,3 ,3 ,3 ,3 ,3 ,3 ,3 ,3 ,3 ,3 ,3 ,3 ,3 ,3 ,3 ,3 ,3 ,3 ,3 ,3 ,3 ,3 ,3 ,3 ,3 ,3 ,3 ,3 ,3 ,3 ,3 ,3 ,4 ,4 ,4 ,4 ,4 ,4 ,4 ,4 ,3 ,3 ,3 ,3 ,3 ,3 ,3 ,3 ,3 ,3 ,3 ,3 ,3 ,3 ,3 ,3 ,3 ,3 ,3 ,3 ,3 ,3 ,3 ,3 ,3 ,3 ,3 ,3 ,3 ,3 ,3 ,3 ,3 ,3 ,3 ,3 ,4 ,4 ,4 ,4 ,4 ,4 ,4 ,4 ,4 ,4 ,4 ,4 ,4 ,4 ,4 ,4 ,4 ,4 ,4 ,4 ,4 ,4 ,4 ,3 ,3 ,3 ,3 ,3 ,3 ,3 ,3 ,3 ,3 ,3 ,3 ,3 ,3 ,3 ,3 ,3 ,3 ,3 ,4 ,4 ,4 ,4 ,4 ,4 ,4 ,4 ,4 ,4 ,4 ,4 ,4 ,4 ,4 ,4 ,4 ,4 ,4 ,4 ,4 ,4 ,4 ,4 ,4 ,4 ,4 ,4 ,4 ,4 ,4 ,4 ,4 ,4 ,4 ,4 ,4 ,4 ,4 ,4 ,4 ,4 ,4 ,4 ,4 ,4 ,4 ,4 ,4 ,4 ,4 ,4 ,4 ,4 ,3 ,3 ,3 ,3 ,3 ,3 ,3 ,3 ,3 ,3 ,3 ,3 ,3 ,3 ,3 ,3 ,3 ,3 ,3 ,3 ,3 ,3 ,3 ,3 ,4 ,4 ,4 ,4 ,4 ,4 ,4 ,4 ,4 ,4 ,4 ,4 ,4 ,4 ,4 ,4 ,4 ,4 ,4 ,4 ,4 ,4 ,4 ,4 ,4 ,4 ,4 ,4 ,4 ,4 ,4 ,4 ,4 ,4 ,4 ,3 ,3 ,3 ,3 ,3 ,3 ,3 ,3 ,4 ,4 ,4 ,4 ,4 ,4 ,4 ,4 ,4 ,4 ,4 ,4 ,4 ,4 ,4 ,4 ,4 ,4 ,4 ,4 ,4 ,4 ,4 ,4 ,4 ,4 ,4 ,4 ,4 ,4 ,4 ,4 ,4 ,4 ,4 ,4 ,4 ,4 ,4 ,4 ,4 ,4 ,4 ,4 ,4 ,4 ,4 ,4 ,4 ,4 ,4 ,4 ,4 ,4 ,4 ,4 ,4 ,4 ,4 ,4 ,4 ,4 ,4 ,4 ,4 ,4 ,4 ,4 ,4 ,4 ,4 ,4 ,4 ,4 ,4 ,4 ,4 ,4 ,3 ,3 ,3 ,3 ,3 ,3 ,3 ,3 ,3 ,3 ,3 ]
x5 = x5[:300]
y5 = y5[:300]
plt.plot(x5, y5, label="PID : 6 (child)")

x6 = [288 ,289 ,290 ,291 ,292 ,293 ,294 ,295 ,296 ,297 ,298 ,299 ,300 ,301 ,302 ,303 ,304 ,305 ,306 ,307 ,308 ,309 ,310 ,311 ,312 ,313 ,314 ,315 ,316 ,317 ,318 ,319 ,320 ,321 ,322 ,323 ,324 ,325 ,326 ,327 ,328 ,329 ,330 ,331 ,332 ,333 ,334 ,335 ,336 ,337 ,338 ,339 ,340 ,341 ,342 ,343 ,344 ,345 ,346 ,347 ,348 ,349 ,350 ,351 ,352 ,353 ,354 ,355 ,356 ,357 ,358 ,359 ,360 ,361 ,362 ,363 ,364 ,365 ,366 ,367 ,368 ,369 ,370 ,371 ,372 ,373 ,374 ,375 ,376 ,377 ,378 ,379 ,380 ,381 ,382 ,383 ,384 ,385 ,386 ,387 ,388 ,389 ,390 ,391 ,392 ,393 ,394 ,395 ,396 ,397 ,398 ,399 ,400 ,401 ,402 ,403 ,404 ,405 ,406 ,407 ,408 ,409 ,410 ,411 ,412 ,413 ,414 ,415 ,416 ,417 ,418 ,419 ,420 ,421 ,422 ,423 ,424 ,425 ,426 ,427 ,428 ,429 ,430 ,431 ,432 ,433 ,434 ,435 ,436 ,437 ,438 ,439 ,440 ,441 ,442 ,443 ,444 ,445 ,446 ,447 ,448 ,449 ,450 ,451 ,452 ,453 ,454 ,455 ,456 ,457 ,458 ,459 ,460 ,461 ,462 ,463 ,464 ,465 ,466 ,467 ,468 ,469 ,470 ,471 ,472 ,473 ,474 ,475 ,476 ,477 ,478 ,479 ,480 ,481 ,482 ,483 ,484 ,485 ,486 ,487 ,488 ,489 ,490 ,491 ,492 ,493 ,494 ,495 ,496 ,497 ,498 ,499 ,500 ,501 ,502 ,503 ,504 ,505 ,506 ,507 ,508 ,509 ,510 ,511 ,512 ,513 ,514 ,515 ,516 ,517 ,518 ,519 ,520 ,521 ,522 ,523 ,524 ,525 ,526 ,527 ,528 ,529 ,530 ,531 ,532 ,533 ,534 ,535 ,536 ,537 ,538 ,539 ,540 ,541 ,542 ,543 ,544 ,545 ,546 ,547 ,548 ,549 ,550 ,551 ,552 ,553 ,554 ,555 ,556 ,557 ,558 ,559 ,560 ,561 ,562 ,563 ,564 ,565 ,566 ,567 ,568 ,569 ,570 ,571 ,572 ,573 ,574 ,575 ,576 ,577 ,578 ,579 ,580 ,581 ,582 ,583 ,584 ,585 ,586 ,587 ,588 ,589 ,590 ,591 ,592 ,593 ,594 ,595 ,596 ,597 ,598 ,599 ,600 ,601 ,602 ,603 ,604 ,605 ,606 ,607 ,608 ,609 ,610 ,611 ,612 ,613 ,614 ,615 ,616 ,617 ,618 ,619 ,620 ,621 ,622 ,623 ,624 ,625 ,626 ,627 ,628 ,629 ,630 ,631 ,632 ,633 ,634 ,635 ,636 ,637 ,638 ,639 ,640 ,641 ,642 ,643]
y6 = [0 ,0 ,0 ,0 ,0 ,0 ,0 ,0 ,0 ,1 ,1 ,2 ,2 ,2 ,2 ,2 ,2 ,2 ,2 ,2 ,2 ,2 ,2 ,2 ,2 ,2 ,2 ,2 ,2 ,2 ,3 ,3 ,3 ,3 ,3 ,3 ,3 ,3 ,3 ,3 ,3 ,3 ,3 ,3 ,3 ,3 ,3 ,3 ,3 ,3 ,3 ,3 ,3 ,3 ,3 ,3 ,3 ,3 ,2 ,2 ,2 ,2 ,3 ,3 ,3 ,3 ,3 ,3 ,3 ,3 ,3 ,3 ,3 ,3 ,3 ,3 ,3 ,3 ,3 ,3 ,3 ,3 ,3 ,3 ,3 ,3 ,3 ,3 ,3 ,3 ,3 ,3 ,3 ,3 ,4 ,4 ,4 ,4 ,4 ,4 ,4 ,4 ,4 ,4 ,4 ,4 ,4 ,4 ,4 ,4 ,4 ,4 ,4 ,4 ,4 ,4 ,4 ,4 ,4 ,4 ,4 ,3 ,3 ,3 ,3 ,3 ,3 ,3 ,3 ,3 ,3 ,3 ,3 ,3 ,3 ,3 ,4 ,4 ,4 ,4 ,4 ,4 ,4 ,4 ,4 ,4 ,4 ,4 ,4 ,4 ,4 ,4 ,4 ,4 ,4 ,4 ,4 ,4 ,4 ,4 ,4 ,4 ,4 ,4 ,4 ,4 ,4 ,4 ,4 ,4 ,4 ,4 ,4 ,4 ,4 ,4 ,4 ,4 ,4 ,4 ,4 ,4 ,4 ,4 ,4 ,4 ,4 ,4 ,4 ,4 ,4 ,4 ,4 ,4 ,4 ,4 ,3 ,3 ,3 ,3 ,3 ,3 ,3 ,3 ,3 ,3 ,3 ,3 ,3 ,3 ,3 ,3 ,3 ,3 ,4 ,4 ,4 ,4 ,4 ,4 ,4 ,4 ,4 ,4 ,4 ,4 ,4 ,4 ,4 ,4 ,4 ,4 ,4 ,4 ,4 ,4 ,4 ,4 ,4 ,4 ,4 ,4 ,4 ,4 ,4 ,4 ,4 ,4 ,4 ,4 ,4 ,4 ,4 ,4 ,4 ,4 ,4 ,4 ,4 ,4 ,4 ,4 ,4 ,4 ,4 ,4 ,4 ,4 ,4 ,3 ,3 ,3 ,3 ,3 ,3 ,3 ,3 ,3 ,3 ,3 ,3 ,4 ,4 ,4 ,4 ,4 ,4 ,4 ,4 ,4 ,4 ,4 ,4 ,4 ,4 ,4 ,4 ,4 ,4 ,4 ,4 ,4 ,4 ,4 ,4 ,4 ,4 ,4 ,4 ,4 ,4 ,4 ,4 ,4 ,4 ,4 ,4 ,4 ,4 ,4 ,4 ,4 ,4 ,4 ,4 ,4 ,4 ,4 ,4 ,4 ,4 ,4 ,4 ,4 ,4 ,4 ,4 ,4 ,4 ,4 ,4 ,4 ,4 ,4 ,3 ,3 ,3 ,3 ,3 ,3 ,3 ,3 ,3 ,3 ,3 ,3]
x6 = x6[:300]
y6 = y6[:300]
plt.plot(x6, y6, label="PID : 7 (child)")

x7 = [213 ,214 ,215 ,216 ,217 ,218 ,219 ,220 ,221 ,222 ,223 ,224 ,225 ,226 ,227 ,228 ,229 ,230 ,231 ,232 ,233 ,234 ,235 ,236 ,237 ,238 ,239 ,240 ,241 ,242 ,243 ,244 ,245 ,246 ,247 ,248 ,249 ,250 ,251 ,252 ,253 ,254 ,255 ,256 ,257 ,258 ,259 ,260 ,261 ,262 ,263 ,264 ,265 ,266 ,267 ,268 ,269 ,270 ,271 ,272 ,273 ,274 ,275 ,276 ,277 ,278 ,279 ,280 ,281 ,282 ,283 ,284 ,285 ,286 ,287 ,288 ,289 ,290 ,291 ,292 ,293 ,294 ,295 ,296 ,297 ,298 ,299 ,300 ,301 ,302 ,303 ,304 ,305 ,306 ,307 ,308 ,309 ,310 ,311 ,312 ,313 ,314 ,315 ,316 ,317 ,318 ,319 ,320 ,321 ,322 ,323 ,324 ,325 ,326 ,327 ,328 ,329 ,330 ,331 ,332 ,333 ,334 ,335 ,336 ,337 ,338 ,339 ,340 ,341 ,342 ,343 ,344 ,345 ,346 ,347 ,348 ,349 ,350 ,351 ,352 ,353 ,354 ,355 ,356 ,357 ,358 ,359 ,360 ,361 ,362 ,363 ,364 ,365 ,366 ,367 ,368 ,369 ,370 ,371 ,372 ,373 ,374 ,375 ,376 ,377 ,378 ,379 ,380 ,381 ,382 ,383 ,384 ,385 ,386 ,387 ,388 ,389 ,390 ,391 ,392 ,393 ,394 ,395 ,396 ,397 ,398 ,399 ,400 ,401 ,402 ,403 ,404 ,405 ,406 ,407 ,408 ,409 ,410 ,411 ,412 ,413 ,414 ,415 ,416 ,417 ,418 ,419 ,420 ,421 ,422 ,423 ,424 ,425 ,426 ,427 ,428 ,429 ,430 ,431 ,432 ,433 ,434 ,435 ,436 ,437 ,438 ,439 ,440 ,441 ,442 ,443 ,444 ,445 ,446 ,447 ,448 ,449 ,450 ,451 ,452 ,453 ,454 ,455 ,456 ,457 ,458 ,459 ,460 ,461 ,462 ,463 ,464 ,465 ,466 ,467 ,468 ,469 ,470 ,471 ,472 ,473 ,474 ,475 ,476 ,477 ,478 ,479 ,480 ,481 ,482 ,483 ,484 ,485 ,486 ,487 ,488 ,489 ,490 ,491 ,492 ,493 ,494 ,495 ,496 ,497 ,498 ,499 ,500 ,501 ,502 ,503 ,504 ,505 ,506 ,507 ,508 ,509 ,510 ,511 ,512 ,513 ,514 ,515 ,516 ,517 ,518 ,519 ,520 ,521 ,522 ,523 ,524 ,525 ,526 ,527 ,528 ,529 ,530 ,531 ,532 ,533 ,534 ,535 ,536 ,537 ,538 ,539 ,540 ,541 ,542 ,543 ,544 ,545 ,546 ,547 ,548 ,549 ,550 ,551 ,552 ,553 ,554 ,555 ,556 ,557 ,558 ,559 ,560 ,561 ,562 ,563 ,564 ,565 ,566 ,567 ,568 ,569 ,570 ,571 ,572 ,573 ,574 ,575 ,576 ,577 ,578 ,579 ,580 ,581 ,582 ,583 ,584 ,585 ,586 ,587 ,588 ,589 ,590 ,591 ,592 ,593 ,594 ,595 ,596 ,597 ,598 ,599 ,600 ,601 ,602 ,603 ,604 ,605 ,606 ,607 ,608 ,609 ,610 ,611 ,612 ,613 ,614 ,615 ,616 ,617 ,618 ,619 ,620 ,621 ,622 ,623 ,624 ,625 ,626 ,627 ,628 ,629]
y7 = [0 ,0 ,0 ,0 ,0 ,0 ,1 ,1 ,1 ,2 ,2 ,2 ,2 ,2 ,2 ,2 ,2 ,2 ,2 ,2 ,2 ,2 ,2 ,2 ,2 ,2 ,3 ,3 ,3 ,3 ,3 ,3 ,3 ,3 ,3 ,3 ,3 ,3 ,3 ,3 ,3 ,3 ,3 ,3 ,3 ,3 ,3 ,3 ,3 ,3 ,3 ,3 ,3 ,3 ,4 ,4 ,4 ,4 ,4 ,4 ,4 ,4 ,4 ,4 ,4 ,4 ,3 ,3 ,3 ,3 ,3 ,3 ,3 ,3 ,3 ,3 ,3 ,3 ,3 ,3 ,3 ,3 ,3 ,3 ,3 ,3 ,3 ,3 ,3 ,3 ,4 ,4 ,4 ,4 ,4 ,4 ,4 ,4 ,4 ,4 ,4 ,4 ,4 ,4 ,4 ,4 ,4 ,4 ,4 ,4 ,4 ,4 ,4 ,4 ,4 ,4 ,4 ,4 ,4 ,4 ,4 ,4 ,4 ,4 ,4 ,3 ,3 ,3 ,3 ,3 ,3 ,3 ,3 ,4 ,4 ,4 ,4 ,4 ,4 ,4 ,4 ,4 ,4 ,4 ,4 ,4 ,4 ,4 ,4 ,4 ,4 ,4 ,4 ,4 ,4 ,4 ,4 ,4 ,4 ,4 ,4 ,4 ,4 ,4 ,4 ,4 ,4 ,4 ,4 ,4 ,4 ,4 ,4 ,4 ,4 ,4 ,4 ,4 ,4 ,4 ,4 ,4 ,4 ,4 ,4 ,4 ,4 ,4 ,4 ,4 ,4 ,4 ,4 ,4 ,4 ,4 ,4 ,4 ,4 ,4 ,3 ,3 ,3 ,3 ,3 ,3 ,3 ,3 ,3 ,3 ,3 ,3 ,3 ,3 ,3 ,3 ,3 ,3 ,3 ,3 ,3 ,3 ,3 ,3 ,3 ,3 ,3 ,3 ,4 ,4 ,4 ,4 ,4 ,4 ,4 ,4 ,4 ,4 ,4 ,4 ,4 ,4 ,4 ,4 ,4 ,4 ,4 ,4 ,4 ,4 ,4 ,4 ,4 ,4 ,4 ,4 ,4 ,4 ,4 ,3 ,3 ,3 ,3 ,3 ,3 ,3 ,3 ,3 ,3 ,3 ,3 ,3 ,3 ,3 ,3 ,3 ,3 ,4 ,4 ,4 ,4 ,4 ,4 ,4 ,4 ,4 ,4 ,4 ,4 ,4 ,4 ,4 ,4 ,4 ,4 ,4 ,4 ,4 ,4 ,4 ,4 ,4 ,4 ,4 ,4 ,4 ,4 ,4 ,4 ,4 ,4 ,4 ,4 ,4 ,4 ,4 ,4 ,4 ,3 ,3 ,3 ,3 ,3 ,3 ,3 ,3 ,4 ,4 ,4 ,4 ,4 ,4 ,4 ,4 ,4 ,4 ,4 ,4 ,4 ,4 ,4 ,4 ,4 ,4 ,4 ,4 ,4 ,4 ,4 ,4 ,4 ,4 ,4 ,4 ,4 ,4 ,4 ,4 ,4 ,4 ,4 ,4 ,4 ,4 ,4 ,4 ,4 ,4 ,4 ,4 ,4 ,4 ,4 ,4 ,4 ,4 ,4 ,4 ,4 ,4 ,4 ,4 ,4 ,4 ,4 ,4 ,4 ,4 ,4 ,4 ,4 ,4 ,4 ,3 ,3 ,3 ,3 ,3 ,3 ,3 ,3 ,3 ,3 ,3 ,3 ,3 ,3 ,3 ,3 ,3 ,3 ,3 ,3 ,3 ,3 ,3 ,3 ,3 ,3 ,3 ,3 ,4 ,4 ,4 ,4 ,4 ,4 ,4 ,4 ,4 ,4 ,4 ,4 ,4 ,4 ,4 ,4 ,4 ,4 ,4 ,4 ,4 ,4 ,4 ,4 ,4 ,4 ,4 ,4 ,4 ,4 ,4 ,3 ,3 ,3 ,3 ,3 ,3 ,3 ,3 ,3 ,3 ,3 ,3 ,3 ,3 ,3 ,3 ,3 ,3 ,3 ,3 ,3 ,3 ,3 ,4 ,4 ,4 ,4 ,4 ,4 ,4 ,4 ,4 ,4 ,4 ,4 ,4 ,4 ,4 ,4 ,4 ,4 ,4 ,4 ,4 ,4 ,4 ,4 ,4 ,4 ,4 ,4 ,4 ,4 ,4 ,4 ,4 ,4 ,4 ,4 ,3 ,3 ,3 ,3 ,3 ,3 ,3 ,3 ,3 ,3 ,3 ,3 ,3 ,3 ,3 ,3 ,3 ,3 ,4 ,4 ,4 ,4 ,4 ,4 ,4 ,4 ,4 ,4 ,4 ,4 ,4 ,4 ,4 ,4 ,4 ,4 ,4 ,4 ,4 ,4 ,4 ,4 ,4 ,4 ,4 ,4 ,4 ,4 ,4 ,4 ,4 ,4 ,4 ,4 ,4 ,4 ,4 ,4 ,4 ,3 ,3 ,3 ,3 ,3 ,3 ,3 ,3 ,4 ,4 ,4 ,4 ,4 ,4 ,4 ,4 ,4 ,4 ,4 ,4 ,4 ,4 ,4 ,4 ,4 ,4 ,4 ,4 ,4 ,4 ,4 ,4 ,4 ,4 ,4 ,4 ,4 ,4 ,4 ,4 ,4 ,4 ,4 ,4 ,4 ,4 ,4 ,4 ,4 ,4 ,4 ,4 ,4 ,4 ,4 ,4 ,4 ,4 ,4 ,4 ,4 ,4 ,4 ,4 ,4 ,4 ,4 ,4 ,4 ,4 ,4 ,4 ,4 ,4 ,4 ,3 ,3 ,3 ,3 ,3 ,3 ,3 ,3 ,3 ,3 ,3 ,3 ,3 ,3 ,3 ,3 ,3 ,3 ,3 ,3 ,3 ,3 ,3 ,3 ,3 ,3 ,3 ,3 ,3 ,3 ,3 ,4 ,4 ,4 ,4 ,4 ,4 ,4 ,4 ,4 ,4 ,4 ,4 ,4 ,4 ,4 ,4 ,4 ,4 ,4 ,4 ,4 ,4 ,4 ,4 ,4 ,4 ,4 ,4 ,3 ,3 ,3 ,3 ,3 ,3 ,3 ,3 ,3 ,3 ,3 ,3 ,3 ,3 ,3 ,3 ,3 ,3 ,3 ,3 ,3 ,3 ,3 ,3 ,3 ,3 ,4 ,4 ,4 ,4 ,4 ,4 ,4 ,4 ,4 ,4 ,4 ,4 ,4 ,4 ,4 ,4 ,4 ,4 ,4 ,4 ,4 ,4 ,4 ,4 ,4 ,4 ,4 ,4 ,4 ,4 ,4 ,4 ,4 ,3 ,3 ,3 ,3 ,3 ,3 ,3 ,3 ,3 ,3 ,3 ,3 ,3 ,3 ,3 ,4 ,4 ,4 ,4 ,4 ,4 ,4 ,4 ,4 ,4 ,4 ,4 ,4 ,4 ,4 ,4 ,4 ,4 ,4 ,4 ,4 ,4 ,4 ,4 ,4 ,4 ,4 ,4 ,4 ,4 ,4 ,4 ,4 ,4 ,4 ,4 ,4 ,4 ,4 ,4 ,4 ,4 ,4 ,4 ,4 ,4 ,4 ,4 ,4 ,4 ,4 ,4 ,4 ,4 ,3 ,3 ,3 ,3 ,3 ,3 ,3 ,3 ,3 ,3 ,3 ,3 ,3 ,3 ,3 ,3 ,3 ,3 ,3 ,3 ,4 ,4 ,4 ,4 ,4 ,4 ,4 ,4 ,4 ,4 ,4 ,4 ,4 ,4 ,4 ,4 ,4 ,4 ,4 ,4 ,4 ,4 ,4 ,4 ,4 ,4 ,4 ,4 ,4 ,4 ,4 ,4 ,4 ,4 ,4 ,4 ,4 ,4 ,4 ,3 ,3 ,3 ,3 ,3 ,3 ,3 ,3 ,4 ,4 ,4 ,4 ,4 ,4 ,4 ,4 ,4 ,4 ,4 ,4 ,4 ,4 ,4 ,4 ,4 ,4 ,4 ,4 ,4 ,4 ,4 ,4 ,4 ,4 ,4 ,4 ,4 ,4 ,4 ,4 ,4 ,4 ,4 ,4 ,4 ,4 ,4 ,4 ,4 ,4 ,4 ,4 ,4 ,4 ,4 ,4 ,4 ,4 ,4 ,4 ,4 ,4 ,4 ,4 ,4 ,4 ,4 ,4 ,4 ,4 ,4 ,4 ,4 ,4 ,4 ,3 ,3 ,3 ,3 ,3 ,3 ,3 ,3 ,3 ,3 ,3 ,3 ,3 ,3 ,3 ,3 ,3 ,3 ,3 ,3 ,3 ,3 ,3 ,3 ,3 ,3 ,3 ,4 ,4 ,4 ,4 ,4 ,4 ,4 ,4 ,4 ,4 ,4 ,4 ,4 ,4 ,4 ,4 ,4 ,4 ,4 ,4 ,4 ,4 ,4 ,4 ,4 ,4 ,4 ,4 ,4 ,4 ,4 ,4 ,3 ,3 ,3 ,3 ,3 ,3 ,3 ,3 ,3 ,3 ,3 ,3 ,3 ,3 ,3 ,3 ,3 ,3 ,3 ,3 ,3 ,3 ,4 ,4 ,4 ,4 ,4 ,4 ,4 ,4 ,4 ,4 ,4 ,4 ,4 ,4 ,4 ,4 ,4 ,4 ,4 ,4 ,4 ,4 ,4 ,4 ,4 ,4 ,4 ,4 ,4 ,4 ,4 ,4 ,4 ,4 ,4 ,4 ,4 ,3 ,3 ,3 ,3 ,3 ,3 ,3 ,3 ,3 ,3 ,3 ,3 ,4 ,4 ,4 ,4 ,4 ,4 ,4 ,4 ,4 ,4 ,4 ,4 ,4 ,4 ,4 ,4 ,4 ,4 ,4 ,4 ,4 ,4 ,4 ,4 ,4 ,4 ,4 ,4 ,4 ,4 ,4 ,4 ,4 ,4 ,4 ,4 ,4 ,4 ,4 ,4 ,4 ,4 ,4 ,4 ,4 ,4 ,4 ,4 ,4 ,4 ,4 ,4 ,4 ,4 ,4 ,4 ,4 ,3 ,3 ,3 ,3 ,3 ,3 ,3 ,3 ,3 ,3 ,3 ,3 ,3 ,3 ,3 ,3 ,3 ,3 ,3 ,3 ,3 ,3 ,3 ,3 ,3 ,4 ,4 ,4 ,4 ,4 ,4 ,4 ,4 ,4 ,4 ,4 ,4 ,4 ,4 ,4 ,4 ,4 ,4 ,4 ,4 ,4 ,4 ,4 ,4 ,4 ,4 ,4 ,4 ,4 ,4 ,4 ,4 ,4 ,4 ,3 ,3 ,3 ,3 ,3 ,3 ,3 ,3 ,4 ,4 ,4 ,4 ,4 ,4 ,4 ,4 ,4 ,4 ,4 ,4 ,4 ,4 ,4 ,4 ,4 ,4 ,4 ,4 ,4 ,4 ,4 ,4 ,4 ,4 ,4 ,4 ,4 ,4 ,4 ,4 ,4 ,4 ,4 ,4 ,4 ,4 ,4 ,4 ,4 ,4 ,4 ,4 ,4 ,4 ,4 ,4 ,4 ,4 ,4 ,4 ,4 ,4 ,4 ,4 ,4 ,4 ,4 ,4 ,4 ,4 ,4 ,4 ,4 ,4 ,4 ,3 ,3 ,3 ,3 ,3 ,3 ,3 ,3 ,3 ,3 ,3 ,3 ,3 ,3 ,3 ,3 ,3 ,3 ,4 ,4 ,4 ,4 ,4 ,4 ,4 ,4 ,4 ,4 ,4 ,4 ,4 ,4 ,4 ,4 ,4 ,4 ,4 ,4 ,4 ,4 ,4 ,4 ,4 ,4 ,4 ,4 ,4 ,4 ,4 ,4 ,4 ,4 ,4 ,4 ,4 ,4 ,4 ,4 ,4 ,3 ,3 ,3 ,3 ,3 ,3 ,3 ,3 ,4 ,4 ,4 ,4 ,4 ,4 ,4 ,4 ,4 ,4 ,4 ,4 ,4 ,4 ,4 ,4 ,4 ,4 ,4 ,4 ,4 ,4 ,4 ,4 ,4 ,4 ,4 ,4 ,4 ,4 ,4 ,4 ,4 ,4 ,4 ,4 ,4 ,4 ,4 ,4 ,4 ,4 ,4 ,4 ,4 ,4 ,4 ,4 ,4 ,4 ,4 ,4 ,4 ,4 ,4 ,4 ,4 ,4 ,4 ,4 ,4 ,4 ,4 ,4 ,4 ,4 ,4 ,3 ,3 ,3 ,3 ,3 ,3 ,3 ,3 ,3 ,3 ,3 ,3 ,3 ,3 ,3 ,3 ,3 ,3 ,4 ,4 ,4 ,4 ,4 ,4 ,4 ,4 ,4 ,4 ,4 ,4 ,4 ,4 ,4 ,4 ,4 ,4 ,4 ,4 ,4 ,4 ,4 ,4 ,4 ,4 ,4 ,4 ,4 ,4 ,4 ,4 ,4 ,4 ,4 ,4 ,4 ,4 ,4 ,4 ,4 ,4 ,4 ,4 ,3 ,3 ,3 ,3 ,3 ,3 ,3 ,3 ,3 ,3 ,3 ,3 ,3 ,3 ,3 ,4 ,4 ,4 ,4 ,4 ,4 ,4 ,4 ,4 ,4 ,4 ,4 ,4 ,4 ,4 ,4 ,4 ,4 ,4 ,4 ,4 ,4 ,4 ,4 ,4 ,4 ,4 ,4 ,4 ,4 ,4 ,4 ,4 ,4 ,4 ,4 ,4 ,4 ,4 ,4 ,4 ,4 ,4 ,4 ,4 ,4 ,4 ,4 ,4 ,4 ,4 ,4 ,4 ,4 ,4 ,4 ,4 ,4 ,4 ,4 ,3 ,3 ,3 ,3 ,3 ,3 ,3 ,3 ,3 ,3 ,3 ,3 ,3 ,3 ,3 ,3 ,3 ,3 ,3 ,3 ,3 ,3 ,3 ,3 ,3 ,3 ,4 ,4 ,4 ,4 ,4 ,4 ,4 ,4 ,4 ,4 ,4 ,4 ,4 ,4 ,4 ,4 ,4 ,4 ,4 ,4 ,4 ,4 ,4 ,4 ,4 ,4 ,4 ,4 ,4 ,4 ,4 ,4 ,4 ,3 ,3 ,3 ,3 ,3 ,3 ,3 ,3 ,3 ,3 ,3 ,3 ,3 ,3 ,3 ,4 ,4 ,4 ,4 ,4 ,4 ,4 ,4 ,4 ,4 ,4 ,4 ,4 ,4 ,4 ,4 ,4 ,4 ,4 ,4 ,4 ,4 ,4 ,4 ,4 ,4 ,4 ,4 ,4 ,4 ,4 ,4 ,4 ,4 ,4 ,4 ,4 ,4 ,4 ,4 ,4 ,4 ,4 ,4 ,4 ,4 ,4 ,4 ,4 ,4 ,4 ,4 ,4 ,4 ,4 ,4 ,4 ,4 ,4 ,4 ,3 ,3 ,3 ,3 ,3 ,3 ,3 ,3 ,3 ,3 ,3 ,3 ,3 ,3 ,3 ,3 ,3 ,3 ,3 ,3 ,3 ,4 ,4 ,4 ,4 ,4 ,4 ,4 ,4 ,4 ,4 ,4 ,4 ,4 ,4 ,4 ,4 ,4 ,4 ,4 ,4 ,4 ,4 ,4 ,4 ,4 ,4 ,4 ,4 ,4 ,4 ,4 ,4 ,4 ,4 ,4 ,4 ,4 ,4 ,3 ,3 ,3 ,3 ,3 ,3 ,3 ,3 ,4 ,4 ,4 ,4 ,4 ,4 ,4 ,4 ,4 ,4 ,4 ,4 ,4 ,4 ,4 ,4 ,4 ,4 ,4 ,4 ,4 ,4 ,4 ,4 ,4 ,4 ,4 ,4 ,4]
y7 = y7[:len(x7)]
x7 = x7[:300]
y7 = y7[:300]
plt.plot(x7, y7, label="PID : 5 (child)")

x8 = [212 ,213 ,214 ,215 ,216 ,217 ,218 ,219 ,220 ,221 ,222 ,223 ,224 ,225 ,226 ,227 ,228 ,229 ,230 ,231 ,232 ,233 ,234 ,235 ,236 ,237 ,238 ,239 ,240 ,241 ,242 ,243 ,244 ,245 ,246 ,247 ,248 ,249 ,250 ,251 ,252 ,253 ,254 ,255 ,256 ,257 ,258 ,259 ,260 ,261 ,262 ,263 ,264 ,265 ,266 ,267 ,268 ,269 ,270 ,271 ,272 ,273 ,274 ,275 ,276 ,277 ,278 ,279 ,280 ,281 ,282 ,283 ,284 ,285 ,286 ,287 ,288 ,289 ,290 ,291 ,292 ,293 ,294 ,295 ,296 ,297 ,298 ,299 ,300 ,301 ,302 ,303 ,304 ,305 ,306 ,307 ,308 ,309 ,310 ,311 ,312 ,313 ,314 ,315 ,316 ,317 ,318 ,319 ,320 ,321 ,322 ,323 ,324 ,325 ,326 ,327 ,328 ,329 ,330 ,331 ,332 ,333 ,334 ,335 ,336 ,337 ,338 ,339 ,340 ,341 ,342 ,343 ,344 ,345 ,346 ,347 ,348 ,349 ,350 ,351 ,352 ,353 ,354 ,355 ,356 ,357 ,358 ,359 ,360 ,361 ,362 ,363 ,364 ,365 ,366 ,367 ,368 ,369 ,370 ,371 ,372 ,373 ,374 ,375 ,376 ,377 ,378 ,379 ,380 ,381 ,382 ,383 ,384 ,385 ,386 ,387 ,388 ,389 ,390 ,391 ,392 ,393 ,394 ,395 ,396 ,397 ,398 ,399 ,400 ,401 ,402 ,403 ,404 ,405 ,406 ,407 ,408 ,409 ,410 ,411 ,412 ,413 ,414 ,415 ,416 ,417 ,418 ,419 ,420 ,421 ,422 ,423 ,424 ,425 ,426 ,427 ,428 ,429 ,430 ,431 ,432 ,433 ,434 ,435 ,436 ,437 ,438 ,439 ,440 ,441 ,442 ,443 ,444 ,445 ,446 ,447 ,448 ,449 ,450 ,451 ,452 ,453 ,454 ,455 ,456 ,457 ,458 ,459 ,460 ,461 ,462 ,463 ,464 ,465 ,466 ,467 ,468 ,469 ,470 ,471 ,472 ,473 ,474 ,475 ,476 ,477 ,478 ,479 ,480 ,481 ,482 ,483 ,484 ,485 ,486 ,487 ,488 ,489 ,490 ,491 ,492 ,493 ,494 ,495 ,496 ,497 ,498 ,499 ,500 ,501 ,502 ,503 ,504 ,505 ,506 ,507 ,508 ,509 ,510 ,511 ,512 ,513 ,514 ,515 ,516 ,517 ,518 ,519 ,520 ,521 ,522 ,523 ,524 ,525 ,526 ,527 ,528 ,529 ,530 ,531 ,532 ,533 ,534 ,535 ,536 ,537 ,538 ,539 ,540 ,541 ,542 ,543 ,544 ,545 ,546 ,547 ,548 ,549 ,550 ,551 ,552 ,553 ,554 ,555 ,556 ,557 ,558 ,559 ,560 ,561 ,562 ,563 ,564 ,565 ,566 ,567 ,568 ,569 ,570 ,571 ,572 ,573 ,574 ,575 ,576 ,577 ,578 ,579 ,580 ,581 ,582 ,583 ,584 ,585 ,586 ,587 ,588 ,589 ,590 ,591 ,592 ,593 ,594 ,595 ,596 ,597 ,598 ,599 ,600 ,601 ,602 ,603 ,604 ,605 ,606 ,607 ,608 ,609 ,610 ,611 ,612 ,613 ,614 ,615 ,616 ,617 ,618 ,619 ,620 ,621 ,622 ,623 ,624 ,625 ,626 ,627]
y8 = [0 ,0 ,0 ,1 ,1 ,2 ,2 ,2 ,2 ,2 ,2 ,2 ,2 ,2 ,2 ,2 ,2 ,2 ,2 ,2 ,2 ,2 ,2 ,3 ,3 ,3 ,3 ,3 ,3 ,3 ,3 ,3 ,3 ,3 ,3 ,3 ,3 ,3 ,3 ,3 ,3 ,3 ,3 ,3 ,3 ,3 ,3 ,4 ,4 ,4 ,4 ,4 ,4 ,4 ,4 ,4 ,4 ,4 ,4 ,4 ,4 ,4 ,4 ,4 ,4 ,4 ,3 ,3 ,3 ,3 ,3 ,3 ,3 ,3 ,3 ,3 ,3 ,3 ,3 ,3 ,3 ,3 ,3 ,4 ,4 ,4 ,4 ,4 ,4 ,4 ,4 ,4 ,4 ,4 ,4 ,4 ,4 ,4 ,4 ,4 ,4 ,4 ,4 ,4 ,4 ,4 ,4 ,4 ,4 ,4 ,4 ,4 ,4 ,4 ,4 ,4 ,4 ,4 ,4 ,4 ,4 ,4 ,4 ,4 ,4 ,4 ,4 ,4 ,4 ,4 ,4 ,4 ,4 ,4 ,4 ,4 ,3 ,3 ,3 ,3 ,3 ,3 ,3 ,3 ,3 ,3 ,3 ,3 ,3 ,3 ,3 ,3 ,3 ,3 ,3 ,3 ,3 ,3 ,4 ,4 ,4 ,4 ,4 ,4 ,4 ,4 ,4 ,4 ,4 ,4 ,4 ,4 ,4 ,4 ,4 ,4 ,4 ,4 ,4 ,4 ,4 ,4 ,4 ,4 ,4 ,4 ,4 ,4 ,4 ,4 ,4 ,4 ,4 ,4 ,4 ,3 ,3 ,3 ,3 ,3 ,3 ,3 ,3 ,3 ,3 ,3 ,3 ,3 ,3 ,3 ,3 ,3 ,3 ,4 ,4 ,4 ,4 ,4 ,4 ,4 ,4 ,4 ,4 ,4 ,4 ,4 ,4 ,4 ,4 ,4 ,4 ,4 ,4 ,4 ,4 ,4 ,4 ,4 ,4 ,4 ,4 ,4 ,4 ,4 ,4 ,4 ,4 ,4 ,4 ,4 ,4 ,4 ,4 ,4 ,3 ,3 ,3 ,3 ,3 ,3 ,3 ,3 ,4 ,4 ,4 ,4 ,4 ,4 ,4 ,4 ,4 ,4 ,4 ,4 ,4 ,4 ,4 ,4 ,4 ,4 ,4 ,4 ,4 ,4 ,4 ,4 ,4 ,4 ,4 ,4 ,4 ,4 ,4 ,4 ,4 ,4 ,4 ,4 ,4 ,4 ,4 ,4 ,4 ,4 ,4 ,4 ,4 ,4 ,4 ,4 ,4 ,4 ,4 ,4 ,4 ,4 ,4 ,4 ,4 ,4 ,4 ,4 ,4 ,4 ,4 ,4 ,4 ,4 ,4 ,3 ,3 ,3 ,3 ,3 ,3 ,3 ,3 ,3 ,3 ,3 ,3 ,3 ,3 ,3 ,3 ,3 ,3 ,3 ,3 ,3 ,3 ,3 ,3 ,3 ,3 ,3 ,3 ,3 ,3 ,4 ,4 ,4 ,4 ,4 ,4 ,4 ,4 ,4 ,4 ,4 ,4 ,4 ,4 ,4 ,4 ,4 ,4 ,4 ,4 ,4 ,4 ,4 ,4 ,4 ,4 ,4 ,4 ,4 ,3 ,3 ,3 ,3 ,3 ,3 ,3 ,3 ,3 ,3 ,3 ,3 ,3 ,3 ,3 ,3 ,3 ,3 ,3 ,3 ,3 ,3 ,3 ,3 ,3 ,3 ,4 ,4 ,4 ,4 ,4 ,4 ,4 ,4 ,4 ,4 ,4 ,4 ,4 ,4 ,4 ,4 ,4 ,4 ,4 ,4 ,4 ,4 ,4 ,4 ,4 ,4 ,4 ,4 ,4 ,4 ,4 ,4 ,4 ,3 ,3 ,3 ,3 ,3 ,3 ,3 ,3 ,3 ,3 ,3 ,3 ,3 ,4 ,4 ,4 ,4 ,4 ,4 ,4 ,4 ,4 ,4 ,4 ,4 ,4 ,4 ,4 ,4 ,4 ,4 ,4 ,4 ,4 ,4 ,4 ,4 ,4 ,4 ,4 ,4 ,4 ,4 ,4 ,4 ,4 ,4 ,4 ,4 ,4 ,4 ,4 ,4 ,4 ,4 ,4 ,4 ,4 ,4 ,4 ,4 ,4 ,4 ,4 ,4 ,3 ,3 ,3 ,3 ,3 ,3 ,3 ,3 ,3 ,3 ,4 ,4 ,4 ,4 ,4 ,4 ,4 ,4 ,4 ,4 ,4 ,4 ,4 ,4 ,4 ,4 ,4 ,4 ,4 ,4 ,4 ,4 ,4 ,4 ,4 ,4 ,4 ,4 ,4 ,4 ,4 ,4 ,4 ,4 ,4 ,4 ,4 ,4 ,4 ,4 ,4 ,4 ,4 ,4 ,4 ,4 ,4 ,4 ,4 ,4 ,4 ,4 ,4 ,4 ,4 ,4 ,4 ,4 ,3 ,3 ,3 ,3 ,3 ,3 ,3 ,3 ,3 ,3 ,3 ,3 ,3 ,3 ,3 ,3 ,3 ,3 ,3 ,3 ,3 ,3 ,3 ,4 ,4 ,4 ,4 ,4 ,4 ,4 ,4 ,4 ,4 ,4 ,4 ,4 ,4 ,4 ,4 ,4 ,4 ,4 ,4 ,4 ,4 ,4 ,4 ,4 ,4 ,4 ,4 ,4 ,4 ,4 ,4 ,4 ,4 ,4 ,4 ,3 ,3 ,3 ,3 ,3 ,3 ,3 ,3 ,3 ,3 ,3 ,3 ,3 ,3 ,4 ,4 ,4 ,4 ,4 ,4 ,4 ,4 ,4 ,4 ,4 ,4 ,4 ,4 ,4 ,4 ,4 ,4 ,4 ,4 ,4 ,4 ,4 ,4 ,4 ,4 ,4 ,4 ,4 ,4 ,4 ,4 ,4 ,4 ,4 ,4 ,4 ,4 ,4 ,4 ,4 ,4 ,4 ,4 ,4 ,4 ,4 ,4 ,4 ,4 ,4 ,3 ,3 ,3 ,3 ,3 ,3 ,3 ,3 ,3 ,3 ,3 ,3 ,3 ,3 ,3 ,3 ,3 ,3 ,3 ,4 ,4 ,4 ,4 ,4 ,4 ,4 ,4 ,4 ,4 ,4 ,4 ,4 ,4 ,4 ,4 ,4 ,4 ,4 ,4 ,4 ,4 ,4 ,4 ,4 ,4 ,4 ,4 ,4 ,4 ,4 ,4 ,4 ,4 ,4 ,4 ,4 ,4 ,4 ,4 ,3 ,3 ,3 ,3 ,3 ,3 ,3 ,3 ,4 ,4 ,4 ,4 ,4 ,4 ,4 ,4 ,4 ,4 ,4 ,4 ,4 ,4 ,4 ,4 ,4 ,4 ,4 ,4 ,4 ,4 ,4 ,4 ,4 ,4 ,4 ,4 ,4 ,4 ,4 ,4 ,4 ,4 ,4 ,4 ,4 ,4 ,4 ,4 ,4 ,4 ,4 ,4 ,4 ,4 ,4 ,4 ,4 ,4 ,4 ,4 ,4 ,4 ,4 ,4 ,4 ,4 ,4 ,4 ,4 ,4 ,4 ,4 ,4 ,4 ,4 ,3 ,3 ,3 ,3 ,3 ,3 ,3 ,3 ,3 ,3 ,3 ,3 ,3 ,3 ,3 ,3 ,3 ,3 ,3 ,3 ,3 ,3 ,3 ,3 ,3 ,3 ,3 ,3 ,3 ,3 ,3 ,4 ,4 ,4 ,4 ,4 ,4 ,4 ,4 ,4 ,4 ,4 ,4 ,4 ,4 ,4 ,4 ,4 ,4 ,4 ,4 ,4 ,4 ,4 ,4 ,4 ,4 ,4 ,4 ,3 ,3 ,3 ,3 ,3 ,3 ,3 ,3 ,3 ,3 ,3 ,3 ,3 ,3 ,3 ,3 ,3 ,3 ,3 ,3 ,3 ,3 ,3 ,3 ,3 ,3 ,3 ,4 ,4 ,4 ,4 ,4 ,4 ,4 ,4 ,4 ,4 ,4 ,4 ,4 ,4 ,4 ,4 ,4 ,4 ,4 ,4 ,4 ,4 ,4 ,4 ,4 ,4 ,4 ,4 ,4 ,4 ,4 ,4 ,3 ,3 ,3 ,3 ,3 ,3 ,3 ,3 ,3 ,3 ,3 ,3 ,3 ,3 ,4 ,4 ,4 ,4 ,4 ,4 ,4 ,4 ,4 ,4 ,4 ,4 ,4 ,4 ,4 ,4 ,4 ,4 ,4 ,4 ,4 ,4 ,4 ,4 ,4 ,4 ,4 ,4 ,4 ,4 ,4 ,4 ,4 ,4 ,4 ,4 ,4 ,4 ,4 ,4 ,4 ,4 ,4 ,4 ,4 ,4 ,4 ,4 ,4 ,4 ,4 ,3 ,3 ,3 ,3 ,3 ,3 ,3 ,3 ,3 ,3 ,3 ,4 ,4 ,4 ,4 ,4 ,4 ,4 ,4 ,4 ,4 ,4 ,4 ,4 ,4 ,4 ,4 ,4 ,4 ,4 ,4 ,4 ,4 ,4 ,4 ,4 ,4 ,4 ,4 ,4 ,4 ,4 ,4 ,4 ,4 ,4 ,4 ,4 ,4 ,4 ,4 ,4 ,4 ,4 ,4 ,4 ,4 ,4 ,4 ,4 ,4 ,4 ,4 ,4 ,4 ,4 ,4 ,4 ,3 ,3 ,3 ,3 ,3 ,3 ,3 ,3 ,3 ,3 ,3 ,3 ,3 ,3 ,3 ,3 ,3 ,3 ,3 ,3 ,3 ,3 ,3 ,3 ,4 ,4 ,4 ,4 ,4 ,4 ,4 ,4 ,4 ,4 ,4 ,4 ,4 ,4 ,4 ,4 ,4 ,4 ,4 ,4 ,4 ,4 ,4 ,4 ,4 ,4 ,4 ,4 ,4 ,4 ,4 ,4 ,4 ,4 ,4 ,3 ,3 ,3 ,3 ,3 ,3 ,3 ,3 ,3 ,3 ,3 ,3 ,3 ,3 ,3 ,4 ,4 ,4 ,4 ,4 ,4 ,4 ,4 ,4 ,4 ,4 ,4 ,4 ,4 ,4 ,4 ,4 ,4 ,4 ,4 ,4 ,4 ,4 ,4 ,4 ,4 ,4 ,4 ,4 ,4 ,4 ,4 ,4 ,4 ,4 ,4 ,4 ,4 ,4 ,4 ,4 ,4 ,4 ,4 ,4 ,4 ,4 ,4 ,4 ,4 ,4 ,4 ,4 ,4 ,4 ,4 ,4 ,4 ,4 ,4 ,3 ,3 ,3 ,3 ,3 ,3 ,3 ,3 ,3 ,3 ,3 ,3 ,3 ,3 ,3 ,3 ,3 ,3 ,3 ,3 ,3 ,3 ,4 ,4 ,4 ,4 ,4 ,4 ,4 ,4 ,4 ,4 ,4 ,4 ,4 ,4 ,4 ,4 ,4 ,4 ,4 ,4 ,4 ,4 ,4 ,4 ,4 ,4 ,4 ,4 ,4 ,4 ,4 ,4 ,4 ,4 ,4 ,4 ,4 ,3 ,3 ,3 ,3 ,3 ,3 ,3 ,3 ,4 ,4 ,4 ,4 ,4 ,4 ,4 ,4 ,4 ,4 ,4 ,4 ,4 ,4 ,4 ,4 ,4 ,4 ,4 ,4 ,4 ,4 ,4 ,4 ,4 ,4 ,4 ,4 ,4 ,4 ,4 ,4 ,4 ,4 ,4 ,4 ,4 ,4 ,4 ,4 ,4 ,4 ,4 ,4 ,4 ,4 ,4 ,4 ,4 ,4 ,4 ,4 ,4 ,4 ,4 ,4 ,4 ,4 ,4 ,4 ,4 ,4 ,4 ,4 ,4 ,4 ,4 ,3 ,3 ,3 ,3 ,3 ,3 ,3 ,3 ,3 ,3 ,3 ,3 ,3 ,3 ,3 ,3 ,3 ,3 ,3 ,3 ,3 ,3 ,4 ,4 ,4 ,4 ,4 ,4 ,4 ,4 ,4 ,4 ,4 ,4 ,4 ,4 ,4 ,4 ,4 ,4 ,4 ,4 ,4 ,4 ,4 ,4 ,4 ,4 ,4 ,4 ,4 ,4 ,4 ,4 ,4 ,4 ,4 ,4 ,4 ,3 ,3 ,3 ,3 ,3 ,3 ,3 ,3 ,4 ,4 ,4 ,4 ,4 ,4 ,4 ,4 ,4 ,4 ,4 ,4 ,4 ,4 ,4 ,4 ,4 ,4 ,4 ,4 ,4 ,4 ,4 ,4 ,4 ,4 ,4 ,4 ,4 ,4 ,4 ,4 ,4 ,4 ,4 ,4 ,4 ,4 ,4 ,4 ,4 ,4 ,4 ,4 ,4 ,4 ,4 ,4 ,4 ,4 ,4 ,4 ,4 ,4 ,4 ,4 ,4 ,4 ,4 ,4 ,4 ,4 ,4 ,4 ,4 ,4 ,4 ,3 ,3 ,3 ,3 ,3 ,3 ,3 ,3 ,3 ,3 ,3 ,3 ,3 ,3 ,3 ,3 ,4 ,4 ,4 ,4 ,4 ,4 ,4 ,4 ,4 ,4 ,4 ,4 ,4 ,4 ,4 ,4 ,4 ,4 ,4 ,4 ,4 ,4 ,4 ,4 ,4 ,4 ,4 ,4 ,4 ,4 ,4 ,4 ,4 ,4 ,4 ,4 ,4 ,4 ,4 ,4 ,4 ,4 ,4 ,4 ,4 ,4 ,4 ,4 ,4 ,3 ,3 ,3 ,3 ,3 ,3 ,3 ,3 ,3 ,3 ,3 ,3 ,3 ,4 ,4 ,4 ,4 ,4 ,4 ,4 ,4 ,4 ,4 ,4 ,4 ,4 ,4 ,4 ,4 ,4 ,4 ,4 ,4 ,4 ,4 ,4 ,4 ,4 ,4 ,4 ,4 ,4 ,4 ,4 ,4 ,4 ,4 ,4 ,4 ,4 ,4 ,4 ,4 ,4 ,4 ,4 ,4 ,4 ,4 ,4 ,4 ,4 ,4 ,4 ,4 ,4 ,4 ,4 ,4 ,4 ,4 ,4 ,4 ,4 ,4 ,3 ,3 ,3 ,3 ,3 ,3 ,3 ,3 ,3 ,3 ,3 ,3 ,3 ,3 ,3 ,3 ,3 ,3 ,4 ,4 ,4 ,4 ,4 ,4 ,4 ,4 ,4 ,4 ,4 ,4 ,4 ,4 ,4 ,4 ,4 ,4 ,4 ,4 ,4 ,4 ,4 ,4 ,4 ,4 ,4 ,4 ,4 ,4 ,4 ,4 ,4 ,4 ,4 ,4 ,4 ,4 ,4 ,4 ,4 ,3 ,3 ,3 ,3 ,3 ,3 ,3 ,3 ,4 ,4 ,4 ,4 ,4 ,4 ,4 ,4 ,4 ,4 ,4 ,4 ,4 ,4 ,4 ,4 ,4 ,4 ,4 ,4 ,4 ,4 ,4 ,4 ,4 ,4 ,4 ,4 ,4 ,4 ,4 ,4 ,4 ,4 ,4 ,4 ,4 ,4 ,4 ,4 ,4 ,4 ,4 ,4 ,4 ,4 ,4 ,4 ,4 ,4 ,4 ,4 ,4 ,4 ,4 ,4 ,4 ,4 ,4 ,4 ,4 ,4 ,4 ,4 ,4 ,4 ,4 ,3 ,3 ,3 ,3 ,3 ,3 ,3 ,3 ,3 ,3 ,3 ,4 ,4 ,4 ,4 ,4 ,4 ,4 ,4 ,4 ,4 ,4 ,4 ,4]
y8 = y8[:len(x8)]
x8 = x8[:300]
y8 = y8[:300]
plt.plot(x8, y8, label="PID : 4 (child)")


plt.yticks([0,1,2,3,4])
plt.xlabel('Ticks')
plt.ylabel('Queue-Number')
plt.legend()
plt.show()
